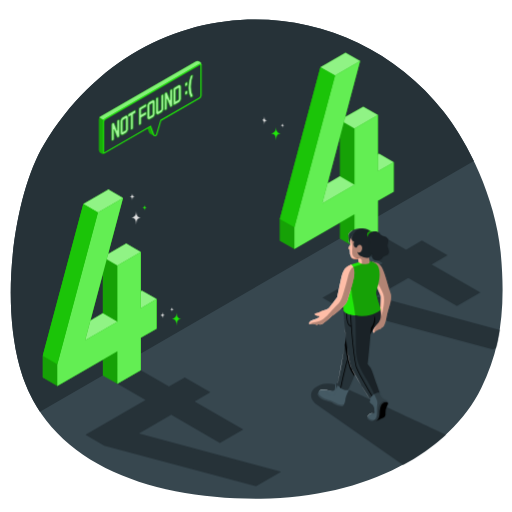
t = 0.00 s
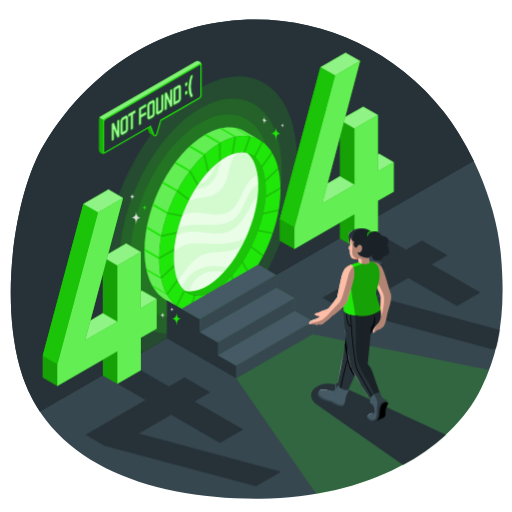
t = 1.00 s
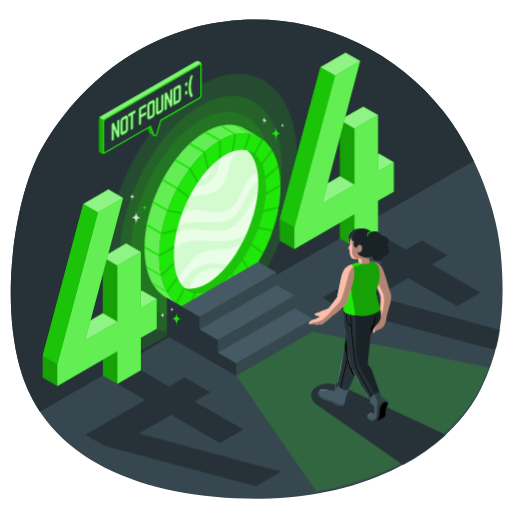
t = 1.19 s
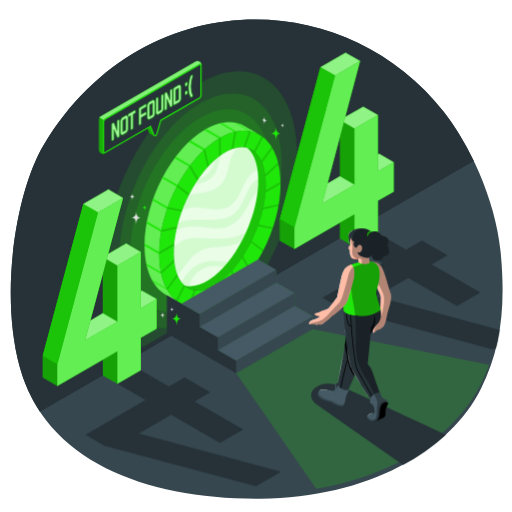
t = 1.38 s
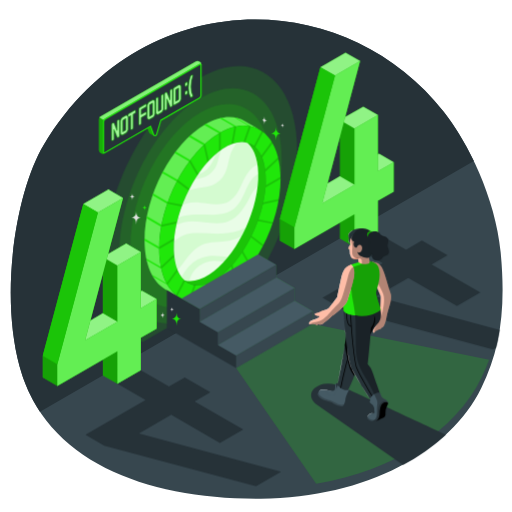
t = 1.75 s
t = 2.13 s: frame unchanged from t = 1.38 s, image omitted

The animated SVG that drew these frames (rendered in a browser with its animation timeline set to each time). Animation: 2 CSS @keyframes rules; one cycle of 2.50 s, repeats indefinitely.

<svg class="animated" id="freepik_stories-404-error-with-portals" xmlns="http://www.w3.org/2000/svg" viewBox="0 0 500 500" version="1.1" xmlns:xlink="http://www.w3.org/1999/xlink" xmlns:svgjs="http://svgjs.com/svgjs"><style>svg#freepik_stories-404-error-with-portals:not(.animated) .animable {opacity: 0;}svg#freepik_stories-404-error-with-portals.animated #freepik--Portal--inject-8 {animation: 1s 1 forwards cubic-bezier(.36,-0.01,.5,1.38) fadeIn,1.5s Infinite  linear floating;animation-delay: 0s,1s;}            @keyframes fadeIn {                0% {                    opacity: 0;                }                100% {                    opacity: 1;                }            }                    @keyframes floating {                0% {                    opacity: 1;                    transform: translateY(0px);                }                50% {                    transform: translateY(-10px);                }                100% {                    opacity: 1;                    transform: translateY(0px);                }            }        </style><g id="freepik--Background--inject-8" class="animable" style="transform-origin: 250.652px 253.027px;"><g id="freepik--background--inject-8" class="animable" style="transform-origin: 250.652px 253.027px;"><path d="M488.89,246.17c-5.18-53.7-32.15-107.27-55.41-136.86C334.86-16.09,137-15.85,42.68,141.66,16.09,186.08-.6,284.85,19.15,357.9,44.42,451.4,144,487.81,254.74,487,358.21,486.15,439.57,441.16,470,379,489.09,340.13,494.07,299.87,488.89,246.17Z" style="fill: rgb(55, 71, 79); transform-origin: 250.652px 253.027px;" id="elamgsbwld9se" class="animable"></path><path d="M42.68,141.66C16.09,186.08-.6,284.85,19.15,357.9A148.64,148.64,0,0,0,39,402h0l110-63.47,93.7-54.09h0L462.76,157.32h0c-9.16-19-19.54-35.62-29.27-48C334.86-16.09,137-15.85,42.68,141.66Z" style="fill: rgb(38, 50, 56); transform-origin: 236.628px 210.521px;" id="el64wuoi5kwmv" class="animable"></path></g></g><g id="freepik--Portal--inject-8" class="animable animator-active" style="transform-origin: 289.565px 278.351px;"><g id="freepik--portal--inject-8" class="animable" style="transform-origin: 289.565px 278.351px;"><g id="elny3hpjvq21"><path d="M305.54,326.27V313.93l-17.82-10.29V291.3L269.9,281V268.67l-17.81-10.29-77,42,20,11.49v12.34l17.82,10.28v12.35l17.82,10.28v12.35l78.06,112.81C386.09,469.23,445.1,429.87,470,379q4.32-8.82,7.69-17.77h0Z" style="fill: rgb(32, 231, 10); opacity: 0.2; transform-origin: 326.39px 370.33px;" class="animable"></path></g><g id="elo3m01mf3sob"><path d="M195.78,85.7c-52.1,30-94.34,110.4-94.34,179.62,0,41.13,14.92,69.06,38,78.66l9.53-5.5,93.7-54.09h0l9.77-5.64c22.91-36.05,37.72-81,37.72-122C290.12,87.55,247.89,55.73,195.78,85.7Z" style="fill: rgb(32, 231, 10); opacity: 0.15; transform-origin: 195.8px 209.201px;" class="animable"></path></g><g id="el3rody166o9h"><path d="M195.78,105.72c-43.78,25.2-79.27,92.76-79.27,150.93s35.49,84.91,79.27,59.73,79.28-92.77,79.28-150.94S239.57,80.53,195.78,105.72Z" style="fill: rgb(32, 231, 10); opacity: 0.15; transform-origin: 195.785px 211.047px;" class="animable"></path></g><g id="elj1ank5311gs"><path d="M195.78,119.83c-37.78,21.82-68.41,80.34-68.41,130.71s30.63,73.54,68.41,51.73,68.41-80.34,68.41-130.72S233.57,98,195.78,119.83Z" style="fill: rgb(32, 231, 10); opacity: 0.15; transform-origin: 195.78px 211.044px;" class="animable"></path></g><path d="M155.44,252.93c0-43.64,26.54-94.34,59.27-113.25,14.43-8.32,27.64-9.09,37.91-3.61l-13.31-7.7c-10.4-6-24-5.5-38.84,3.08-32.75,18.91-59.28,69.61-59.28,113.25,0,23.89,7.95,40.71,20.52,47.95,2.15,1.23,10.14,5.86,13.4,7.74C163,292.88,155.44,276.28,155.44,252.93Z" style="fill: rgb(32, 231, 10); transform-origin: 196.905px 212.375px;" id="elrh5ykczcpws" class="animable"></path><g id="elqsjl3i53twr"><path d="M155.44,252.93c0-43.64,26.54-94.34,59.27-113.25,14.43-8.32,27.64-9.09,37.91-3.61l-13.31-7.7c-10.4-6-24-5.5-38.84,3.08-32.75,18.91-59.28,69.61-59.28,113.25,0,23.89,7.95,40.71,20.52,47.95,2.15,1.23,10.14,5.86,13.4,7.74C163,292.88,155.44,276.28,155.44,252.93Z" style="fill: rgb(255, 255, 255); opacity: 0.3; transform-origin: 196.905px 212.375px;" class="animable"></path></g><path d="M238,148.83c5.17,6.9,7.94,17.88,7.32,32.16-1.49,35-22.78,76.64-47.54,92.93-7.52,4.95-14.51,7-20.53,6.45,7.52,10,20.12,11.43,34.78,1.78,24.77-16.29,46.06-57.9,47.55-92.94C260.6,164.83,251.78,150.06,238,148.83Z" style="fill: rgb(32, 231, 10); transform-origin: 218.455px 218.754px;" id="eli0yw7quftuc" class="animable"></path><g id="elofm9a0k7uzg"><path d="M238,148.83c5.17,6.9,7.94,17.88,7.32,32.16-1.49,35-22.78,76.64-47.54,92.93-7.52,4.95-14.51,7-20.53,6.45,7.52,10,20.12,11.43,34.78,1.78,24.77-16.29,46.06-57.9,47.55-92.94C260.6,164.83,251.78,150.06,238,148.83Z" style="opacity: 0.15; transform-origin: 218.455px 218.754px;" class="animable"></path></g><path d="M170.54,159.55l14.25,8.23,1.14-1.53L171.68,158C171.29,158.53,170.92,159,170.54,159.55Z" style="fill: rgb(32, 231, 10); transform-origin: 178.235px 162.89px;" id="elu6vopx0j2d" class="animable"></path><path d="M164,207.21,149.7,199c-.2.55-.39,1.12-.58,1.68l14.25,8.23C163.57,208.33,163.75,207.76,164,207.21Z" style="fill: rgb(32, 231, 10); transform-origin: 156.56px 203.955px;" id="elb9u99g3um6g" class="animable"></path><path d="M229,124.74,243.26,133c.58.1,1.16.2,1.73.32l-14.26-8.23C230.16,124.94,229.58,124.83,229,124.74Z" style="fill: rgb(32, 231, 10); transform-origin: 236.995px 129.03px;" id="elqsgx8jc51ce" class="animable"></path><path d="M157.45,231.38c.11-.62.23-1.25.35-1.87l-14.25-8.23c-.13.62-.25,1.24-.36,1.87Z" style="fill: rgb(32, 231, 10); transform-origin: 150.495px 226.33px;" id="elm9jibp0e56c" class="animable"></path><path d="M184.55,143.55l14.25,8.23c.49-.47,1-.94,1.48-1.39L186,142.16C185.53,142.61,185,143.08,184.55,143.55Z" style="fill: rgb(32, 231, 10); transform-origin: 192.415px 146.97px;" id="els05n8diqkgq" class="animable"></path><path d="M157.52,272.52c-.13-.55-.25-1.11-.37-1.67l-.11-.25-14.18-8.19c.13.64.26,1.27.41,1.89Z" style="fill: rgb(32, 231, 10); transform-origin: 150.19px 267.465px;" id="elufij8utxgp" class="animable"></path><path d="M216.57,125.11c-.6.12-1.22.28-1.83.43L229,133.77c.62-.16,1.24-.3,1.85-.42Z" style="fill: rgb(32, 231, 10); transform-origin: 222.795px 129.44px;" id="el7z1lm1gkiz" class="animable"></path><path d="M215.6,139.2,201.35,131c-.3.17-.59.31-.88.48l-.87.53,14.25,8.23.86-.53Z" style="fill: rgb(32, 231, 10); transform-origin: 207.6px 135.62px;" id="elhrbw1uartzp" class="animable"></path><path d="M158.46,179l14.25,8.23.84-1.56-14.25-8.23C159,177.94,158.73,178.46,158.46,179Z" style="fill: rgb(32, 231, 10); transform-origin: 166.005px 182.335px;" id="elqgzce9sudf" class="animable"></path><path d="M163.57,288.22c-.32-.55-.62-1.1-.93-1.67l-14.24-8.22c.3.57.62,1.12.94,1.67Z" style="fill: rgb(32, 231, 10); transform-origin: 155.985px 283.275px;" id="els42ul7n2xu" class="animable"></path><path d="M141.19,244.86l14.25,8.24v-.17c0-.61,0-1.24,0-1.86l-14.26-8.23c0,.62,0,1.25,0,1.86Z" style="fill: rgb(32, 231, 10); transform-origin: 148.31px 247.97px;" id="elc0qc67mwmu4" class="animable"></path><path d="M214.71,139.68c-32.73,18.91-59.27,69.61-59.27,113.25s26.54,63.71,59.27,44.81S274,228.14,274,184.49,247.45,120.78,214.71,139.68Zm44.84,49.53c-1.49,35-22.78,76.64-47.55,92.93s-43.62,1.1-42.13-33.93,22.8-76.64,47.55-92.93S261.05,154.18,259.55,189.21Z" style="fill: rgb(32, 231, 10); transform-origin: 214.72px 218.709px;" id="elwmk3kwzdky" class="animable"></path><g id="elix8af4v7pwa"><g style="opacity: 0.15; transform-origin: 214.73px 218.645px;" class="animable"><path d="M202.58,168.45c.48-.53.95-1.07,1.44-1.59l-3.75-16.47c-.5.45-1,.91-1.48,1.38Z" id="el6o3s7x4znpy" class="animable" style="transform-origin: 201.405px 159.42px;"></path><path d="M213.84,140.2v17.66c.58-.45,1.16-.89,1.75-1.31V139.19l-.88.49Z" id="elv4rcqjwfou" class="animable" style="transform-origin: 214.715px 148.525px;"></path><path d="M225.89,150.84c.64-.25,1.28-.48,1.91-.68l3-16.82c-.61.12-1.23.26-1.85.41Z" id="elcwdtqhs96md" class="animable" style="transform-origin: 228.345px 142.09px;"></path><path d="M177.57,211.61l.63-1.66L164,207.2c-.2.56-.4,1.12-.59,1.68Z" id="elcin63d2u7kp" class="animable" style="transform-origin: 170.805px 209.405px;"></path><path d="M184.3,196l.8-1.6-11.56-8.74-.83,1.57Z" id="elawmlz6skj7g" class="animable" style="transform-origin: 178.905px 190.83px;"></path><path d="M271.57,163.53,259,175.32c.1.7.19,1.41.27,2.15l12.81-12C271.89,164.83,271.74,164.17,271.57,163.53Z" id="elge3bfglgwek" class="animable" style="transform-origin: 265.54px 170.5px;"></path><path d="M170.3,242.5l-14.84,8.56c0,.63,0,1.25,0,1.87v.17l14.66-8.46C170.15,243.93,170.23,243.21,170.3,242.5Z" id="elwkz3572292d" class="animable" style="transform-origin: 162.88px 247.8px;"></path><path d="M172.7,228c.15-.63.31-1.26.46-1.9l-15.37,3.39c-.12.62-.24,1.25-.35,1.87Z" id="el0ilyprs5yj2p" class="animable" style="transform-origin: 165.3px 228.73px;"></path><path d="M237.7,148.82c.61.05,1.2.12,1.78.22L245,133.27c-.58-.12-1.16-.23-1.75-.33Z" id="elp6ubmie7s7q" class="animable" style="transform-origin: 241.35px 140.99px;"></path><path d="M255.14,161.94c.28.59.55,1.21.81,1.84l10.3-13.87c-.31-.56-.64-1.1-1-1.63Z" id="elv056zgfvt9d" class="animable" style="transform-origin: 260.695px 156.03px;"></path><path d="M247.86,152.65c.47.36.93.74,1.38,1.15L257,138.94c-.47-.37-.94-.72-1.43-1.06Z" id="elnf6lv2g8edq" class="animable" style="transform-origin: 252.43px 145.84px;"></path><path d="M192.67,181.44l1.08-1.63-7.83-13.57-1.14,1.54Z" id="eli1iit5d1g2" class="animable" style="transform-origin: 189.265px 173.84px;"></path><path d="M227.15,268.63c-.47.55-1,1.08-1.43,1.6l3.75,16.52c.5-.45,1-.94,1.48-1.41Z" id="el6y34ruhugky" class="animable" style="transform-origin: 228.335px 277.69px;"></path><path d="M245.74,240.22c-.26.54-.53,1.07-.8,1.6l11.59,8.76.81-1.59Z" id="elj4wc7t13up" class="animable" style="transform-origin: 251.14px 245.4px;"></path><path d="M237.28,255.2l-1.08,1.64,7.85,13.6c.38-.51.77-1,1.14-1.53Z" id="eljp5xnbyqkdi" class="animable" style="transform-origin: 240.695px 262.82px;"></path><path d="M252.42,224.23c-.2.56-.39,1.12-.6,1.67l14.2,2.74c.2-.56.39-1.12.58-1.68Z" id="elvoikax151qn" class="animable" style="transform-origin: 259.21px 226.435px;"></path><path d="M257.11,207.64c-.13.63-.26,1.26-.41,1.88L272,206.17c.11-.63.21-1.25.32-1.87Z" id="el8bry9bz2zpp" class="animable" style="transform-origin: 264.51px 206.91px;"></path><path d="M274,182.65,259.44,191c0,.7-.09,1.4-.14,2.11L274,184.66v-.17C274,183.87,274,183.26,274,182.65Z" id="el60f5c43mw9o" class="animable" style="transform-origin: 266.65px 187.88px;"></path><path d="M215.59,297.21V279.57c-.58.45-1.17.89-1.75,1.31v17.36l.87-.5C215,297.57,215.3,297.38,215.59,297.21Z" id="elnw0jgacp1eg" class="animable" style="transform-origin: 214.715px 288.905px;"></path><path d="M173.81,274.44c-.27-.61-.53-1.24-.78-1.9l-10.39,14c.3.57.62,1.13.94,1.67Z" id="elbcrua4dydx" class="animable" style="transform-origin: 168.225px 280.375px;"></path><path d="M180.94,284.29c-.46-.38-.91-.78-1.35-1.21L171.79,298c.46.38.93.74,1.41,1.09Z" id="eljohxbk6xumb" class="animable" style="transform-origin: 176.365px 291.085px;"></path><path d="M203.2,286.73c-.64.24-1.27.45-1.9.65l-3,16.77c.62-.12,1.24-.25,1.86-.4Z" id="elh4dzbhwat3a" class="animable" style="transform-origin: 200.75px 295.44px;"></path><path d="M191.15,288.56c-.6-.06-1.18-.15-1.76-.26L183.93,304c.58.14,1.16.25,1.74.35Z" id="elp1ar3qveq7" class="animable" style="transform-origin: 187.54px 296.325px;"></path><path d="M170.27,260.61c-.08-.72-.15-1.46-.21-2.21l-13,12.13c.14.67.28,1.33.43,2Z" id="el7s8etmdjn34" class="animable" style="transform-origin: 163.665px 265.465px;"></path></g></g><polygon points="230.71 369.48 162.97 330.37 162.97 293.34 177.23 301.57 195.07 311.88 195.07 324.22 212.89 334.5 212.89 346.85 230.71 357.13 230.71 369.48" style="fill: rgb(38, 50, 56); transform-origin: 196.84px 331.41px;" id="el17nw4v9ctqr" class="animable"></polygon><polygon points="177.25 301.59 252.09 258.38 269.9 268.67 195.07 311.88 177.25 301.59" style="fill: rgb(69, 90, 100); transform-origin: 223.575px 285.13px;" id="elu50byyt6t8a" class="animable"></polygon><polygon points="195.07 311.88 195.07 324.22 269.9 281.01 269.9 268.67 195.07 311.88" style="fill: rgb(55, 71, 79); transform-origin: 232.485px 296.445px;" id="elbn6rg4t0r3" class="animable"></polygon><polygon points="195.07 324.22 269.9 281.01 287.72 291.3 212.89 334.5 195.07 324.22" style="fill: rgb(69, 90, 100); transform-origin: 241.395px 307.755px;" id="elvbuma53qsaq" class="animable"></polygon><polygon points="212.89 334.5 212.89 346.85 287.72 303.64 287.72 291.3 212.89 334.5" style="fill: rgb(55, 71, 79); transform-origin: 250.305px 319.075px;" id="elpwyfdaz8ay8" class="animable"></polygon><polygon points="212.89 346.85 287.72 303.64 305.54 313.93 230.71 357.13 212.89 346.85" style="fill: rgb(69, 90, 100); transform-origin: 259.215px 330.385px;" id="eldcudpgoy0z6" class="animable"></polygon><polygon points="230.71 357.13 230.71 369.48 305.54 326.27 305.54 313.93 230.71 357.13" style="fill: rgb(55, 71, 79); transform-origin: 268.125px 341.705px;" id="elr0977c5pdd" class="animable"></polygon><path d="M252.14,185c-1.49,35-22.79,76.64-47.55,92.94-9.2,6.05-17.58,7.76-24.42,5.71-7-6.39-11-18.63-10.3-35.42,1.5-35,22.8-76.64,47.55-92.93,9.21-6.06,17.61-7.76,24.44-5.7C248.9,156,252.86,168.2,252.14,185Z" style="fill: rgb(32, 231, 10); transform-origin: 211.007px 216.621px;" id="el9ef693092wi" class="animable"></path><g id="elyvwrp1hfeu"><path d="M252.14,185c-1.49,35-22.79,76.64-47.55,92.94-9.2,6.05-17.58,7.76-24.42,5.71-7-6.39-11-18.63-10.3-35.42,1.5-35,22.8-76.64,47.55-92.93,9.21-6.06,17.61-7.76,24.44-5.7C248.9,156,252.86,168.2,252.14,185Z" style="fill: rgb(255, 255, 255); opacity: 0.9; transform-origin: 211.007px 216.621px;" class="animable"></path></g><g id="eln33mo1hkkc9"><path d="M204.48,260a32.52,32.52,0,0,0-20.16,10.25,37.89,37.89,0,0,0-6.88,10.39,23.77,23.77,0,0,0,2.73,3,20.26,20.26,0,0,0,4.52.78c.4-1,.7-2.05,1.05-3.06a25.4,25.4,0,0,1,22.74-16.61c3.43-.09,6.83.53,10.24.8,1.35-1.49,2.67-3,4-4.64C216.68,260.6,210.45,259.4,204.48,260ZM203,208.79c7,.91,14.64,1.3,20.76-2.28,6.93-4.06,10.22-12.11,13.56-19.4,3.11-6.77,7.36-13.92,14.15-16.54-1.41-9.47-4.79-16.6-9.62-21a21.52,21.52,0,0,0-10.13-.43,34.2,34.2,0,0,0-7.22,13.44c-1.6,5.6-2.16,11.55-4.73,16.76a24,24,0,0,1-12.49,11.53c-4.28,1.7-8.93,2.11-13.48,2.81a69.34,69.34,0,0,0-9.39,2.06,145.35,145.35,0,0,0-6.34,14.51,24.93,24.93,0,0,1,3.82-1.57C188.68,206.59,196,207.89,203,208.79Zm7.16-35c2.24-3.87,3-8.38,4.23-12.69.44-1.61,1-3.18,1.52-4.75q-2.4,1.69-4.76,3.68c-2.26,5.49-4.46,11-8.63,15.14a21.33,21.33,0,0,1-7.45,4.74,8.47,8.47,0,0,1-1.62.37q-1.53,2.25-3,4.6a38.12,38.12,0,0,0,6.68-1.14A23.2,23.2,0,0,0,210.17,173.76Zm42,6.07a19.64,19.64,0,0,0-5.24,3.95c-3.72,4.08-5.72,9.37-8,14.41-3.18,7.18-7.33,14.49-14.24,18.21-4.6,2.47-10,3.09-15.17,3.23-9.85.27-19.85-1-29.48,1.11a34.13,34.13,0,0,0-6.06,1.93q-1,3.59-1.75,7.15a32.81,32.81,0,0,1,7.07-2.75c14.23-3.6,30,4.3,43.63-1,10-3.91,16.09-13.84,21-23.38,2-3.89,4.15-8,7.6-10.58q.4-3.57.56-7.08C252.21,183.21,252.23,181.5,252.2,179.83Zm-35.5,58.29c-7.7.28-15.39-.44-23.09-.55a37.82,37.82,0,0,0-11.72,1.2,33.64,33.64,0,0,0-9.32,4.89c-.87.62-1.71,1.26-2.54,1.91-.06.89-.12,1.77-.16,2.64-.43,10.15.86,18.62,3.49,25.16a27.37,27.37,0,0,0,4.5-5c5.29-7.15,10.39-15.06,18.41-18.89,8.61-4.11,18.76-2.64,28.12-4.52A39,39,0,0,0,236,240.58q2.22-4.16,4.19-8.48c-.4.24-.81.47-1.22.7C232.2,236.51,224.39,237.84,216.7,238.12Z" style="fill: rgb(32, 231, 10); opacity: 0.1; transform-origin: 210.98px 216.575px;" class="animable"></path></g></g></g><g id="freepik--Sparkles--inject-8" class="animable" style="transform-origin: 206.66px 215.81px;"><g id="freepik--sparkles--inject-8" class="animable" style="transform-origin: 206.66px 215.81px;"><path d="M269.61,123.37c0,3.4-.64,6.42-4.8,7.15,4.26.18,4.56,3,4.8,6.94.14-3.91.51-6.76,4.37-6.94C270,129.86,269.61,126.77,269.61,123.37Z" style="fill: rgb(32, 231, 10); transform-origin: 269.395px 130.415px;" id="elpxyzlap3u4q" class="animable"></path><path d="M172.55,304.38c0,3.4-.64,6.42-4.8,7.15,4.26.18,4.56,3,4.8,6.94.14-3.92.51-6.76,4.37-6.94C172.92,310.86,172.55,307.78,172.55,304.38Z" style="fill: rgb(32, 231, 10); transform-origin: 172.335px 311.425px;" id="elia7s21o6wml" class="animable"></path><path d="M141.28,199.62c0,1.49-.28,2.8-2.1,3.12,1.86.08,2,1.33,2.1,3,.06-1.71.22-3,1.91-3C141.44,202.45,141.28,201.11,141.28,199.62Z" style="fill: rgb(32, 231, 10); transform-origin: 141.185px 202.68px;" id="elkplj6zooprr" class="animable"></path><path d="M133.1,205.47c0,3.39-.65,6.41-4.8,7.14,4.26.18,4.56,3,4.8,6.95.13-3.92.5-6.76,4.37-6.95C133.47,212,133.1,208.86,133.1,205.47Z" style="fill: rgb(224, 224, 224); transform-origin: 132.885px 212.515px;" id="elgtlpwopo5k7" class="animable"></path><path d="M129.2,188.43c0,1.75-.33,3.29-2.46,3.67,2.18.09,2.34,1.55,2.46,3.56.07-2,.26-3.47,2.25-3.56C129.39,191.76,129.2,190.18,129.2,188.43Z" style="fill: rgb(224, 224, 224); transform-origin: 129.095px 192.045px;" id="el12ga6n6lpxzk" class="animable"></path><path d="M258.06,113.15c0,2-.05,3.9-2.92,4.35,3,0,2.8,1.87,2.95,4.27.08-2.4.29-4.12,2.66-4.23C258.3,117.13,258.37,116,258.06,113.15Z" style="fill: rgb(224, 224, 224); transform-origin: 257.945px 117.46px;" id="el2gzmjz8okg" class="animable"></path><path d="M283,205.7c-.21,3.75-.51,5.37-3.9,5.82,3.45.19,3.74,2.48,3.94,5.67.11-3.19.39-5.51,3.54-5.67C283.34,211,283.26,209.5,283,205.7Z" style="fill: rgb(224, 224, 224); transform-origin: 282.84px 211.445px;" id="elc9cylksib65" class="animable"></path><path d="M158.77,304.41c-.12,2.19-.29,3.13-2.27,3.4,2,.11,2.18,1.43,2.3,3.29.06-1.86.22-3.21,2.06-3.29C159,307.49,158.92,306.63,158.77,304.41Z" style="fill: rgb(224, 224, 224); transform-origin: 158.68px 307.755px;" id="el6u0g3fxuixh" class="animable"></path><path d="M275.92,119.89c0,1.21,0,2.37-1.77,2.64,1.84,0,1.7,1.13,1.79,2.58.05-1.45.17-2.49,1.6-2.56C276.06,122.3,276.1,121.62,275.92,119.89Z" style="fill: rgb(224, 224, 224); transform-origin: 275.845px 122.5px;" id="elfd1v0pfg15l" class="animable"></path><path d="M279.69,216.6c0,1.2,0,2.36-1.77,2.63,1.83,0,1.69,1.14,1.78,2.59.05-1.45.18-2.5,1.61-2.56C279.83,219,279.87,218.32,279.69,216.6Z" style="fill: rgb(224, 224, 224); transform-origin: 279.615px 219.21px;" id="elxl3nbg1mfj" class="animable"></path><path d="M168,299.64c0,1.2,0,2.36-1.77,2.63,1.84,0,1.7,1.13,1.79,2.58.05-1.45.18-2.49,1.61-2.56C168.17,302.05,168.21,301.36,168,299.64Z" style="fill: rgb(224, 224, 224); transform-origin: 167.93px 302.245px;" id="elf2sgslqrva6" class="animable"></path></g></g><g id="freepik--number-2--inject-8" class="animable" style="transform-origin: 380.6px 196.295px;"><path id="freepik--Shadow--inject-8" d="M367.25,289.58l31.49-18.18,47.54,27.44,22.81-13.17-47.53-27.44L437,249.31l-25-14.45-15.44,8.92L369,227.89l-22.82,13.18L373.71,257,315,290.84l18.37,10.6,148.18,39.78,2.88-1.66q2.12-8.52,3.51-17.39Z" style="fill: rgb(38, 50, 56); transform-origin: 401.47px 284.555px;" class="animable"></path><g id="freepik--4--inject-8" class="animable" style="transform-origin: 328.86px 147.3px;"><path d="M370.21,150.09l-1.18.68V112.35l-14.26-8.23L337.13,114.3l14.55-54.7-14.25-8.23L312.9,65.53,273.26,213.75V235l14.25,8.23L332,217.53v15.31l14.26,8.23L369,227.89V196.13l15.43-8.91v-28.9ZM332,172.18l-12.07,7L332,133.76Z" style="fill: rgb(32, 231, 10); transform-origin: 328.845px 147.3px;" id="elq9wpwt07bws" class="animable"></path><g id="el30lhaj0g7tw"><path d="M370.21,150.09l-1.18.68V112.35l-14.26-8.23L337.13,114.3l14.55-54.7-14.25-8.23L312.9,65.53,273.26,213.75V235l14.25,8.23L332,217.53v15.31l14.26,8.23L369,227.89V196.13l15.43-8.91v-28.9ZM332,172.18l-12.07,7L332,133.76Z" style="opacity: 0.3; transform-origin: 328.845px 147.3px;" class="animable"></path></g><polygon points="369.02 167.23 369.02 112.35 346.21 125.52 346.21 180.41 314.71 198.59 351.68 59.6 327.15 73.76 287.51 221.98 287.51 243.19 346.21 209.31 346.21 241.07 369.02 227.89 369.02 196.13 384.46 187.22 384.46 158.32 369.02 167.23" style="fill: rgb(32, 231, 10); transform-origin: 335.985px 151.395px;" id="el8v47kplr2ic" class="animable"></polygon><g id="elglo3wi8ybk4"><polygon points="369.02 167.23 369.02 112.35 346.21 125.52 346.21 180.41 314.71 198.59 351.68 59.6 327.15 73.76 287.51 221.98 287.51 243.19 346.21 209.31 346.21 241.07 369.02 227.89 369.02 196.13 384.46 187.22 384.46 158.32 369.02 167.23" style="fill: rgb(255, 255, 255); opacity: 0.3; transform-origin: 335.985px 151.395px;" class="animable"></polygon></g><polygon points="351.68 59.6 337.43 51.37 312.9 65.53 327.15 73.76 351.68 59.6" style="fill: rgb(32, 231, 10); transform-origin: 332.29px 62.565px;" id="elaogirysw2sf" class="animable"></polygon><g id="eli87y5w81la8"><polygon points="351.68 59.6 337.43 51.37 312.9 65.53 327.15 73.76 351.68 59.6" style="fill: rgb(255, 255, 255); opacity: 0.5; transform-origin: 332.29px 62.565px;" class="animable"></polygon></g><polygon points="354.77 104.12 369.02 112.35 346.21 125.52 335.75 119.48 337.13 114.3 354.77 104.12" style="fill: rgb(32, 231, 10); transform-origin: 352.385px 114.82px;" id="elzmk0e3bja4" class="animable"></polygon><g id="eljpkjsdb73xf"><polygon points="354.77 104.12 369.02 112.35 346.21 125.52 335.75 119.48 337.13 114.3 354.77 104.12" style="fill: rgb(255, 255, 255); opacity: 0.5; transform-origin: 352.385px 114.82px;" class="animable"></polygon></g><polygon points="346.21 180.41 331.95 172.18 319.88 179.15 314.71 198.59 346.21 180.41" style="fill: rgb(32, 231, 10); transform-origin: 330.46px 185.385px;" id="el8k8ktkcwd5p" class="animable"></polygon><g id="elsd5ljotiya"><polygon points="346.21 180.41 331.95 172.18 319.88 179.15 314.71 198.59 346.21 180.41" style="fill: rgb(255, 255, 255); opacity: 0.5; transform-origin: 330.46px 185.385px;" class="animable"></polygon></g><polygon points="384.46 158.32 370.21 150.09 369.02 150.77 369.02 167.23 384.46 158.32" style="fill: rgb(32, 231, 10); transform-origin: 376.74px 158.66px;" id="eloyvwzcet2hp" class="animable"></polygon><g id="el5wfhdn5te2"><polyline points="369.02 167.23 384.46 158.32 370.21 150.09 369.02 150.77 369.02 167.23" style="fill: rgb(255, 255, 255); opacity: 0.5; transform-origin: 376.74px 158.66px;" class="animable"></polyline></g><polygon points="287.51 221.98 273.26 213.75 312.9 65.53 327.15 73.76 287.51 221.98" style="fill: rgb(32, 231, 10); transform-origin: 300.205px 143.755px;" id="el2y18pbmy51w" class="animable"></polygon><g id="elt1pvchjuuft"><polygon points="287.51 221.98 273.26 213.75 312.9 65.53 327.15 73.76 287.51 221.98" style="opacity: 0.15; transform-origin: 300.205px 143.755px;" class="animable"></polygon></g></g></g><g id="freepik--number-1--inject-8" class="animable" style="transform-origin: 158.135px 329.98px;"><polygon id="freepik--shadow--inject-8" points="205.45 383 180.42 368.55 164.99 377.46 137.48 361.58 114.66 374.75 142.17 390.63 83.47 424.52 101.84 435.13 250.03 474.91 274.56 460.75 135.7 423.27 167.2 405.08 214.73 432.53 237.55 419.35 190.01 391.91 205.45 383" style="fill: rgb(38, 50, 56); transform-origin: 179.015px 418.245px;" class="animable"></polygon><g id="freepik--4--inject-8" class="animable" style="transform-origin: 97.33px 280.965px;"><path d="M138.66,283.77l-1.18.69V246l-14.26-8.23L105.58,248l14.55-54.7-14.25-8.23L81.35,199.21,41.71,347.44v21.21L56,376.88l44.45-25.66v15.3l14.25,8.23,22.82-13.17V329.81l15.43-8.91V292Zm-38.25,22.09-12.07,7,12.07-45.38Z" style="fill: rgb(32, 231, 10); transform-origin: 97.33px 280.975px;" id="el4y8biq835x4" class="animable"></path><g id="elmr1phg2tty"><path d="M138.66,283.77l-1.18.69V246l-14.26-8.23L105.58,248l14.55-54.7-14.25-8.23L81.35,199.21,41.71,347.44v21.21L56,376.88l44.45-25.66v15.3l14.25,8.23,22.82-13.17V329.81l15.43-8.91V292Zm-38.25,22.09-12.07,7,12.07-45.38Z" style="opacity: 0.3; transform-origin: 97.33px 280.975px;" class="animable"></path></g><polygon points="137.48 300.92 137.48 246.03 114.66 259.2 114.66 314.09 83.16 332.27 120.14 193.28 95.61 207.44 55.96 355.66 55.96 376.88 114.66 342.99 114.66 374.75 137.48 361.58 137.48 329.81 152.91 320.9 152.91 292 137.48 300.92" style="fill: rgb(32, 231, 10); transform-origin: 104.435px 285.08px;" id="el19l6qwnxytk" class="animable"></polygon><g id="elua36igla0j"><polygon points="137.48 300.92 137.48 246.03 114.66 259.2 114.66 314.09 83.16 332.27 120.14 193.28 95.61 207.44 55.96 355.66 55.96 376.88 114.66 342.99 114.66 374.75 137.48 361.58 137.48 329.81 152.91 320.9 152.91 292 137.48 300.92" style="fill: rgb(255, 255, 255); opacity: 0.3; transform-origin: 104.435px 285.08px;" class="animable"></polygon></g><polygon points="120.14 193.28 105.88 185.05 81.35 199.21 95.61 207.44 120.14 193.28" style="fill: rgb(32, 231, 10); transform-origin: 100.745px 196.245px;" id="elkjztbxa7eoa" class="animable"></polygon><g id="eloeivjnkenea"><polygon points="120.14 193.28 105.88 185.05 81.35 199.21 95.61 207.44 120.14 193.28" style="fill: rgb(255, 255, 255); opacity: 0.5; transform-origin: 100.745px 196.245px;" class="animable"></polygon></g><polygon points="123.22 237.8 137.48 246.03 114.66 259.2 104.2 253.17 105.58 247.99 123.22 237.8" style="fill: rgb(32, 231, 10); transform-origin: 120.84px 248.5px;" id="elpwto8pgc19" class="animable"></polygon><g id="elm558beiq10n"><polygon points="123.22 237.8 137.48 246.03 114.66 259.2 104.2 253.17 105.58 247.99 123.22 237.8" style="fill: rgb(255, 255, 255); opacity: 0.5; transform-origin: 120.84px 248.5px;" class="animable"></polygon></g><polygon points="114.66 314.09 100.41 305.86 88.34 312.83 83.16 332.27 114.66 314.09" style="fill: rgb(32, 231, 10); transform-origin: 98.91px 319.065px;" id="el2u6w0in0ehd" class="animable"></polygon><g id="elaj63snh7z7"><polygon points="114.66 314.09 100.41 305.86 88.34 312.83 83.16 332.27 114.66 314.09" style="fill: rgb(255, 255, 255); opacity: 0.5; transform-origin: 98.91px 319.065px;" class="animable"></polygon></g><polygon points="152.91 292 138.66 283.77 137.48 284.46 137.48 300.92 152.91 292" style="fill: rgb(32, 231, 10); transform-origin: 145.195px 292.345px;" id="elyz9gtwc3qmm" class="animable"></polygon><g id="el06egap2f0ors"><polyline points="137.48 300.92 152.91 292 138.66 283.77 137.48 284.46 137.48 300.92" style="fill: rgb(255, 255, 255); opacity: 0.5; transform-origin: 145.195px 292.345px;" class="animable"></polyline></g><polygon points="55.96 355.66 41.71 347.44 81.35 199.21 95.61 207.44 55.96 355.66" style="fill: rgb(32, 231, 10); transform-origin: 68.66px 277.435px;" id="elziw3721dltf" class="animable"></polygon><g id="el3g6vpnvygb9"><polygon points="55.96 355.66 41.71 347.44 81.35 199.21 95.61 207.44 55.96 355.66" style="opacity: 0.15; transform-origin: 68.66px 277.435px;" class="animable"></polygon></g></g></g><g id="freepik--speech-bubble--inject-8" class="animable" style="transform-origin: 146.725px 104.937px;"><g id="freepik--speech-bubble--inject-8" class="animable" style="transform-origin: 146.725px 104.937px;"><g id="freepik--speech-bubble--inject-8" class="animable" style="transform-origin: 146.725px 104.937px;"><path d="M153.37,113.46c.58-2.74-10.59,3.71-11.17,6.45l3.6,9.69a1.49,1.49,0,0,0,.6.7c.79.49,3.7,2.13,3.95,2.28a1.55,1.55,0,0,0,2.3-.85l4.67-16C157.61,114.39,153.37,113.46,153.37,113.46Z" style="fill: rgb(32, 231, 10); transform-origin: 149.767px 122.806px;" id="elnp1vzo4traq" class="animable"></path><g id="el3bv451h654k"><path d="M153.37,113.46c.58-2.74-10.59,3.71-11.17,6.45l3.6,9.69a1.49,1.49,0,0,0,.6.7c.79.49,3.7,2.13,3.95,2.28a1.55,1.55,0,0,0,2.3-.85l4.67-16C157.61,114.39,153.37,113.46,153.37,113.46Z" style="opacity: 0.25; transform-origin: 149.767px 122.806px;" class="animable"></path></g><path d="M191.35,60l-93.2,53.76a3.33,3.33,0,0,0-1.49,2.6v30.41a3.28,3.28,0,0,0,1.5,2.59l.93.54a3.34,3.34,0,0,0,3,0L195.29,96a3.29,3.29,0,0,0,1.5-2.59V63.08a3.28,3.28,0,0,0-1.5-2.59l-.94-.54A3.34,3.34,0,0,0,191.35,60Z" style="fill: rgb(32, 231, 10); transform-origin: 146.725px 104.937px;" id="el1o4y1nbcplsh" class="animable"></path><g id="el3j6v93tyyzq"><path d="M191.35,60l-93.2,53.76a3.33,3.33,0,0,0-1.49,2.6v30.41a3.28,3.28,0,0,0,1.5,2.59l.93.54a3.34,3.34,0,0,0,3,0L195.29,96a3.29,3.29,0,0,0,1.5-2.59V63.08a3.28,3.28,0,0,0-1.5-2.59l-.94-.54A3.34,3.34,0,0,0,191.35,60Z" style="opacity: 0.25; transform-origin: 146.725px 104.937px;" class="animable"></path></g><path d="M196.79,63.08v.59a1.38,1.38,0,0,0-2.07-1.2l-92.06,53.18a4.05,4.05,0,0,0-1.51,1.51s0,0,0,0l-4-2.34a3,3,0,0,1,1.08-1.14L191.35,60a3.34,3.34,0,0,1,3,0l.94.54A3.28,3.28,0,0,1,196.79,63.08Z" style="fill: rgb(32, 231, 10); transform-origin: 146.97px 88.4021px;" id="elk2mvtaqwa1b" class="animable"></path><g id="elfqzs6o1rior"><path d="M196.79,63.08v.59a1.38,1.38,0,0,0-2.07-1.2l-92.06,53.18a4.05,4.05,0,0,0-1.51,1.51s0,0,0,0l-4-2.34a3,3,0,0,1,1.08-1.14L191.35,60a3.34,3.34,0,0,1,3,0l.94.54A3.28,3.28,0,0,1,196.79,63.08Z" style="fill: rgb(255, 255, 255); opacity: 0.45; transform-origin: 146.97px 88.4021px;" class="animable"></path></g><path d="M195.41,62.82a.79.79,0,0,0-.42.12l-92.06,53.18a3.59,3.59,0,0,0-1.79,3.11v29.08c0,.29,0,.94.6.94a1.36,1.36,0,0,0,.66-.21l44.72-25.83,3,8.28a1.56,1.56,0,0,0,2.91-.14l4-13.88,37.4-21.59c1.25-.71,1.8-1.44,1.8-2.35V63.67A.85.85,0,0,0,195.41,62.82Z" style="fill: rgb(38, 50, 56); transform-origin: 148.685px 106.035px;" id="elzjbkfz26vzg" class="animable"></path><path d="M101.74,149.79c-.69,0-1.14-.58-1.14-1.48V119.23a4.13,4.13,0,0,1,2.06-3.57l92.06-53.18a1.33,1.33,0,0,1,.69-.19,1.39,1.39,0,0,1,1.38,1.38V93.53a3.42,3.42,0,0,1-2.07,2.82l-37.21,21.48-4,13.67a2.07,2.07,0,0,1-1.89,1.46,2.09,2.09,0,0,1-2-1.25L146.83,124l-44.16,25.51A1.87,1.87,0,0,1,101.74,149.79Zm93.67-86.43a.28.28,0,0,0-.15,0L103.2,116.58a3.08,3.08,0,0,0-1.53,2.65v29.08a.88.88,0,0,0,.08.42,1.12,1.12,0,0,0,.38-.15l45.27-26.15,3.2,8.88a1,1,0,0,0,1.9-.13l4.1-14.06.18-.11,37.4-21.59c1.35-.78,1.54-1.39,1.54-1.89V63.67A.32.32,0,0,0,195.41,63.36Z" style="fill: rgb(32, 231, 10); transform-origin: 148.695px 106.04px;" id="el2xskci54wi" class="animable"></path></g><g id="eltzgpxjnc3oj"><path d="M109.74,138c-.59,0-1.29-.41-1.29-1.58V121.92a2.35,2.35,0,0,1,1.16-2.15l.34-.2a1.74,1.74,0,0,1,.84-.24,1.39,1.39,0,0,1,1.31,1l1.7,4.25v-5.73a2.36,2.36,0,0,1,1.16-2.15l.19-.11a1.64,1.64,0,0,1,.82-.24,1.24,1.24,0,0,1,1.22,1,5.6,5.6,0,0,1,.31-.79l.55-1a3.16,3.16,0,0,1,1.2-1.32l3.31-1.91a1.84,1.84,0,0,1,.93-.27,1.54,1.54,0,0,1,1,.36h0a2.35,2.35,0,0,1,1.15-1.88l5.38-3.1a1.59,1.59,0,0,1,.82-.25c.6,0,1.29.42,1.29,1.61V109a2.31,2.31,0,0,1-1.16,2.1l-1.22.71c-.08,0-.21.12-.21.5v12.42a2.36,2.36,0,0,1-1.15,2.15l-.19.11a1.7,1.7,0,0,1-.82.24c-.63,0-1.29-.42-1.29-1.6V113.94l-.5.29a1.62,1.62,0,0,1-.83.25h-.06v11.68a3.92,3.92,0,0,1-.44,1.76l-.55,1.06a3.13,3.13,0,0,1-1.2,1.31l-3.29,1.9a1.85,1.85,0,0,1-1,.28,1.5,1.5,0,0,1-.93-.32l-.57-.42a1.69,1.69,0,0,1-.51-.65v1.37a2.32,2.32,0,0,1-1.16,2.12l-.19.11a1.63,1.63,0,0,1-.84.25,1.39,1.39,0,0,1-1.3-1l-1.86-4.6v6.15a2.34,2.34,0,0,1-1.16,2.13l-.19.11A1.64,1.64,0,0,1,109.74,138Zm11-20.39c-.07,0-.2.12-.2.48v9.66l1.54-.88c.07,0,.2-.12.2-.48v-9.66Zm15.55,5.08c-.59,0-1.29-.41-1.29-1.58V106.63a2.36,2.36,0,0,1,1.16-2.13l5.37-3.09a1.56,1.56,0,0,1,.82-.25,1.22,1.22,0,0,1,1.15.79,4.25,4.25,0,0,1,.21-.49l.55-1a3.1,3.1,0,0,1,1.2-1.32l3.31-1.91a1.81,1.81,0,0,1,.93-.27,1.53,1.53,0,0,1,1,.35l.51.39a1.73,1.73,0,0,1,.52.66V96.94a2.34,2.34,0,0,1,1.16-2.13l.19-.11a1.64,1.64,0,0,1,.82-.24c.59,0,1.29.41,1.29,1.58v11.73l1.53-.89c.08,0,.21-.12.21-.5V93.94A2.34,2.34,0,0,1,158,91.81l.19-.11a1.64,1.64,0,0,1,.82-.24,1.2,1.2,0,0,1,1.08.65v0a2.35,2.35,0,0,1,1.16-2.15l.34-.19a1.59,1.59,0,0,1,.83-.25,1.39,1.39,0,0,1,1.32,1l1.7,4.25V89a2.35,2.35,0,0,1,1.16-2.14l.18-.11a1.61,1.61,0,0,1,.82-.25,1.21,1.21,0,0,1,1.09.67v0A2.34,2.34,0,0,1,169.89,85l4.34-2.5a1.89,1.89,0,0,1,.94-.28,1.56,1.56,0,0,1,1,.36l.51.39a2,2,0,0,1,.72,1.67V96.32a4,4,0,0,1-.44,1.77l-.55,1a3.19,3.19,0,0,1-1.21,1.32L170.84,103a1.7,1.7,0,0,1-.82.24,1.2,1.2,0,0,1-1.09-.65v0a2.35,2.35,0,0,1-1.15,2.13l-.19.1a1.63,1.63,0,0,1-.85.25,1.39,1.39,0,0,1-1.29-.94l-1.87-4.61v6.16a2.34,2.34,0,0,1-1.15,2.12l-.19.11a1.62,1.62,0,0,1-.83.25,1.24,1.24,0,0,1-1.22-1,4.08,4.08,0,0,1-.3.77l-.55,1a3.1,3.1,0,0,1-1.2,1.34l-3.29,1.9a1.9,1.9,0,0,1-.94.27,1.55,1.55,0,0,1-1-.35l-.53-.4a1.83,1.83,0,0,1-.52-.66,3.91,3.91,0,0,1-.44,1.75l-.55,1a3.16,3.16,0,0,1-1.2,1.32l-3.29,1.9a2,2,0,0,1-1,.28,1.55,1.55,0,0,1-.94-.32l-.56-.43a2,2,0,0,1-.72-1.67v-2.82a2.22,2.22,0,0,1-.78.74l-3.82,2.21c-.08.05-.2.12-.2.48v4.67a2.34,2.34,0,0,1-1.16,2.13l-.19.11A1.64,1.64,0,0,1,136.26,122.7Zm10.63-20.19c-.08,0-.2.12-.2.48v9.66l1.53-.89c.08,0,.21-.12.21-.48v-9.66Zm-3.66,1.86a2.16,2.16,0,0,1-.78.75l-3.82,2.2c-.08.05-.2.12-.2.48v3.12l3.07-1.77a1.56,1.56,0,0,1,.82-.25,1.19,1.19,0,0,1,.91.41Zm29.16-16.54c-.09,0-.2.12-.2.48v9.61l1.53-.88c.08,0,.21-.12.21-.48V87Zm14.29,7.78a1.41,1.41,0,0,1-1.34-1l-.94-2.45a4.7,4.7,0,0,1-.28-1.15l-.58-4.56c0-.37,0-.58,0-.67s0-.34,0-.66l.58-5.27a9.66,9.66,0,0,1,.25-1.35l.95-3.56a2.73,2.73,0,0,1,1.23-1.69l.34-.19a1.62,1.62,0,0,1,.83-.25h.21l.17,0a1.24,1.24,0,0,1,.81,1.26,2.67,2.67,0,0,1-.1.73l-1,3.38a6.14,6.14,0,0,0-.21,1.07l-.51,5c0,.23,0,.4,0,.49s0,.25,0,.47l.51,4.37a2.32,2.32,0,0,0,.17.69l1,2.26a2.1,2.1,0,0,1,.14.76,2.15,2.15,0,0,1-.27,1,2,2,0,0,1-.8.81l-.34.2a1.61,1.61,0,0,1-.82.24Zm-5.33-2.42c-.59,0-1.27-.4-1.27-1.54v-1a2.36,2.36,0,0,1,1.15-2.17l.36-.21a1.67,1.67,0,0,1,.82-.24c.62,0,1.29.42,1.29,1.62v1a2.3,2.3,0,0,1-1.16,2.08l-.36.2A1.62,1.62,0,0,1,181.35,93.19Zm0-8.33c-.59,0-1.27-.41-1.27-1.55v-1a2.37,2.37,0,0,1,1.15-2.17l.36-.21a1.64,1.64,0,0,1,.82-.24c.62,0,1.29.43,1.29,1.63v1a2.29,2.29,0,0,1-1.16,2.08l-.36.21A1.62,1.62,0,0,1,181.35,84.86Z" style="fill: rgb(32, 231, 10); opacity: 0.3; transform-origin: 148.695px 105.4px;" class="animable"></path></g><g id="elwwm6m9lary"><path d="M109.74,137.54c-.19,0-.81-.08-.81-1.11V121.92a1.86,1.86,0,0,1,.92-1.74l.34-.2a1.21,1.21,0,0,1,.6-.18.94.94,0,0,1,.87.68l2.61,6.52a1,1,0,0,0,0-.18v-8a1.86,1.86,0,0,1,.92-1.74l.19-.11a1.18,1.18,0,0,1,.58-.18c.19,0,.81.09.81,1.13v14.52a1.85,1.85,0,0,1-.92,1.71l-.19.11a1.21,1.21,0,0,1-.6.18.91.91,0,0,1-.86-.65L111.44,127c0,.06,0,.13,0,.19v8.38a1.86,1.86,0,0,1-.92,1.72l-.18.11A1.24,1.24,0,0,1,109.74,137.54Zm9.53-5.55a1,1,0,0,1-.65-.22l-.56-.42a1.54,1.54,0,0,1-.53-1.3V118.34a3.39,3.39,0,0,1,.39-1.55l.55-1.05a2.76,2.76,0,0,1,1-1.13l3.3-1.9a1.41,1.41,0,0,1,.7-.21,1,1,0,0,1,.68.25l.53.4a1.52,1.52,0,0,1,.53,1.29v11.72a3.45,3.45,0,0,1-.39,1.55l-.55,1a2.67,2.67,0,0,1-1,1.12l-3.29,1.9a1.41,1.41,0,0,1-.71.21Zm1.21-14.78a.91.91,0,0,0-.45.89s0,10.46,0,10.48l2.24-1.29a.91.91,0,0,0,.45-.89s0-10.46,0-10.49Zm7.9,9.57c-.25,0-.82-.11-.82-1.13V113.12l-1.21.7a1.21,1.21,0,0,1-.59.18c-.19,0-.8-.08-.8-1.09v-.25a1.86,1.86,0,0,1,.92-1.73l5.38-3.11a1.18,1.18,0,0,1,.58-.18c.19,0,.81.08.81,1.13V109a1.83,1.83,0,0,1-.91,1.69l-1.23.71a.92.92,0,0,0-.44.91v12.42a1.86,1.86,0,0,1-.92,1.74l-.19.11a1.18,1.18,0,0,1-.58.18Zm7.88-4.55c-.19,0-.81-.08-.81-1.11V106.63a1.86,1.86,0,0,1,.92-1.72l5.36-3.09a1.14,1.14,0,0,1,.59-.18c.19,0,.81.08.81,1.1V103a1.85,1.85,0,0,1-.92,1.72l-3.81,2.2a.89.89,0,0,0-.45.89v3.94l3.78-2.18a1.24,1.24,0,0,1,.59-.18c.19,0,.81.08.81,1.11v.25a1.83,1.83,0,0,1-.92,1.71l-3.81,2.2a.9.9,0,0,0-.45.9v4.67a1.85,1.85,0,0,1-.92,1.72l-.18.1A1.16,1.16,0,0,1,136.26,122.23Zm9.19-5.35a1.08,1.08,0,0,1-.65-.22l-.56-.42a1.54,1.54,0,0,1-.53-1.3V103.22a3.38,3.38,0,0,1,.39-1.54l.55-1.05a2.7,2.7,0,0,1,1-1.13l3.3-1.91a1.41,1.41,0,0,1,.7-.21,1.08,1.08,0,0,1,.68.25l.53.4a1.54,1.54,0,0,1,.53,1.3v11.72a3.38,3.38,0,0,1-.39,1.54l-.55,1a2.76,2.76,0,0,1-1,1.13l-3.29,1.9a1.44,1.44,0,0,1-.71.21Zm1.2-14.78a.9.9,0,0,0-.44.89v10.48l2.25-1.3a.91.91,0,0,0,.45-.89s0-10.46,0-10.48Zm7.26,9.9a1.08,1.08,0,0,1-.68-.25l-.54-.41a1.55,1.55,0,0,1-.53-1.3V96.94a1.85,1.85,0,0,1,.92-1.72l.19-.11a1.18,1.18,0,0,1,.58-.18c.19,0,.81.08.81,1.11v12.55l2.25-1.3a.92.92,0,0,0,.44-.91V93.94a1.86,1.86,0,0,1,.92-1.72l.19-.11a1.21,1.21,0,0,1,.59-.18c.19,0,.81.08.81,1.11v13.11a3.4,3.4,0,0,1-.4,1.54l-.54,1a2.7,2.7,0,0,1-1,1.15l-3.29,1.9a1.38,1.38,0,0,1-.7.21Zm7.5-4.3c-.19,0-.8-.08-.8-1.11V92.08a1.86,1.86,0,0,1,.92-1.73l.34-.2a1.18,1.18,0,0,1,.59-.18.9.9,0,0,1,.87.67L166,97.17c0-.06,0-.12,0-.18V89a1.86,1.86,0,0,1,.92-1.73l.18-.11a1.18,1.18,0,0,1,.58-.18c.19,0,.82.08.82,1.13v14.51a1.83,1.83,0,0,1-.92,1.71l-.19.11a1.14,1.14,0,0,1-.61.19h0a.91.91,0,0,1-.85-.65l-2.77-6.85a1.27,1.27,0,0,0,0,.2v8.38a1.83,1.83,0,0,1-.92,1.71l-.19.11A1.18,1.18,0,0,1,161.41,107.7Zm8.61-5c-.19,0-.81-.08-.81-1.11V87.14a1.86,1.86,0,0,1,.92-1.72l4.34-2.5a1.38,1.38,0,0,1,.7-.21,1,1,0,0,1,.68.25l.52.4a1.49,1.49,0,0,1,.54,1.29V96.32a3.41,3.41,0,0,1-.4,1.55l-.55,1a2.74,2.74,0,0,1-1,1.13l-4.35,2.5a1.1,1.1,0,0,1-.58.19Zm2.13-15.32a.91.91,0,0,0-.44.89V98.75l2.25-1.3a.9.9,0,0,0,.44-.89V86.12Zm14.53,7.71a.92.92,0,0,1-.89-.72L184.84,92a5.07,5.07,0,0,1-.25-1L184,86.35c0-.33,0-.52,0-.61s0-.32,0-.62l.58-5.26a8.49,8.49,0,0,1,.24-1.27l.95-3.56a2.21,2.21,0,0,1,1-1.4l.34-.2a1.23,1.23,0,0,1,.59-.19h.09l.17.05a.77.77,0,0,1,.46.8,2.13,2.13,0,0,1-.09.6l-1,3.38a6.16,6.16,0,0,0-.22,1.15l-.52,5q0,.39,0,.54a4.41,4.41,0,0,0,0,.51l.51,4.39a2.59,2.59,0,0,0,.2.82l1,2.26a1.48,1.48,0,0,1,.11.57,1.81,1.81,0,0,1-.21.81,1.73,1.73,0,0,1-.63.63l-.34.2a1.23,1.23,0,0,1-.58.17Zm-5.33-2.41c-.19,0-.8-.08-.8-1.07v-1a1.88,1.88,0,0,1,.92-1.76l.36-.21a1.18,1.18,0,0,1,.58-.18c.24,0,.81.12.81,1.15v1a1.79,1.79,0,0,1-.92,1.66l-.36.21a1.13,1.13,0,0,1-.59.19Zm0-8.34c-.19,0-.8-.07-.8-1.07v-1a1.9,1.9,0,0,1,.92-1.76l.36-.2a1.18,1.18,0,0,1,.58-.18c.24,0,.81.11.81,1.15v1A1.8,1.8,0,0,1,182.3,84l-.36.21a1.21,1.21,0,0,1-.59.18Z" style="fill: rgb(32, 231, 10); opacity: 0.3; transform-origin: 148.675px 105.39px;" class="animable"></path></g><path d="M110.28,136.84l-.19.1c-.46.27-.68.09-.68-.51V121.92a1.4,1.4,0,0,1,.68-1.33l.34-.19c.37-.22.63-.14.78.25l2.74,6.84a.56.56,0,0,0,.22.27.21.21,0,0,0,.24,0,.58.58,0,0,0,.25-.33,1.72,1.72,0,0,0,.1-.61v-8a1.41,1.41,0,0,1,.68-1.33l.18-.1c.46-.27.69-.09.69.53v14.52a1.38,1.38,0,0,1-.69,1.3l-.18.11c-.38.21-.64.14-.79-.23l-2.89-7.17c-.12-.3-.26-.4-.45-.3a.69.69,0,0,0-.25.36,1.74,1.74,0,0,0-.1.63v8.38A1.41,1.41,0,0,1,110.28,136.84Z" style="fill: rgb(32, 231, 10); transform-origin: 112.859px 127.165px;" id="elxk6kecytldm" class="animable"></path><path d="M124.41,127.49l-.54,1a2.23,2.23,0,0,1-.84.94l-3.29,1.9a.71.71,0,0,1-.83,0l-.56-.43a1.08,1.08,0,0,1-.34-.92V118.34a2.93,2.93,0,0,1,.34-1.34l.54-1a2.26,2.26,0,0,1,.84-.93l3.3-1.91a.7.7,0,0,1,.84,0l.54.42a1.06,1.06,0,0,1,.34.91v11.72A2.89,2.89,0,0,1,124.41,127.49Zm-1.21-1.09V116c0-.61-.22-.78-.68-.52l-2.28,1.32a1.36,1.36,0,0,0-.68,1.3v10.4c0,.61.22.78.68.52l2.28-1.32A1.37,1.37,0,0,0,123.2,126.4Z" style="fill: rgb(32, 231, 10); transform-origin: 121.38px 122.242px;" id="elppct5o9z53n" class="animable"></path><path d="M126.11,111.34l5.39-3.11c.45-.26.68-.08.68.54V109a1.37,1.37,0,0,1-.68,1.28l-1.23.71a1.4,1.4,0,0,0-.68,1.32v12.42a1.42,1.42,0,0,1-.68,1.33l-.19.11c-.45.26-.68.08-.68-.54V113.23c0-.63-.23-.8-.68-.54l-1.25.72c-.45.26-.68.09-.68-.5v-.25A1.4,1.4,0,0,1,126.11,111.34Z" style="fill: rgb(32, 231, 10); transform-origin: 128.804px 117.2px;" id="el569qrvqmtxy" class="animable"></path><path d="M136.61,105.33l5.36-3.1c.46-.26.68-.09.68.51V103a1.39,1.39,0,0,1-.68,1.31l-3.81,2.2a1.36,1.36,0,0,0-.68,1.3v3.86c0,.61.22.78.68.52L142,110c.46-.26.68-.09.68.52v.25A1.37,1.37,0,0,1,142,112l-3.81,2.2a1.38,1.38,0,0,0-.68,1.3v4.68a1.37,1.37,0,0,1-.69,1.3l-.18.11c-.46.27-.68.09-.68-.51V106.63A1.36,1.36,0,0,1,136.61,105.33Z" style="fill: rgb(32, 231, 10); transform-origin: 139.317px 111.912px;" id="el180u9r9rct6" class="animable"></path><path d="M150.59,112.38l-.54,1a2.29,2.29,0,0,1-.84.94l-3.29,1.89a.71.71,0,0,1-.83,0l-.56-.42a1.08,1.08,0,0,1-.34-.92V103.22a2.89,2.89,0,0,1,.34-1.33l.54-1a2.23,2.23,0,0,1,.84-.94l3.3-1.91a.69.69,0,0,1,.84,0l.54.41a1.08,1.08,0,0,1,.34.92v11.72A2.89,2.89,0,0,1,150.59,112.38Zm-1.21-1.1v-10.4c0-.6-.23-.78-.68-.51l-2.28,1.31a1.39,1.39,0,0,0-.68,1.31v10.4c0,.6.22.77.68.51l2.28-1.32A1.38,1.38,0,0,0,149.38,111.28Z" style="fill: rgb(32, 231, 10); transform-origin: 147.56px 107.121px;" id="ely0wy9likmip" class="animable"></path><path d="M158.51,92.63l.19-.1c.45-.27.68-.09.68.51v13.11a2.89,2.89,0,0,1-.34,1.33l-.55,1a2.16,2.16,0,0,1-.83,1l-3.29,1.9a.67.67,0,0,1-.83,0L153,111a1.09,1.09,0,0,1-.35-.92V96.94a1.4,1.4,0,0,1,.69-1.31l.18-.1c.46-.27.68-.09.68.51v12.45c0,.62.23.8.69.53l2.28-1.31a1.43,1.43,0,0,0,.68-1.33V93.94A1.41,1.41,0,0,1,158.51,92.63Z" style="fill: rgb(32, 231, 10); transform-origin: 156.012px 101.966px;" id="elfloz5ubzh7v" class="animable"></path><path d="M162,107l-.19.11c-.45.26-.68.09-.68-.52V92.08a1.4,1.4,0,0,1,.68-1.32l.34-.2c.38-.22.64-.13.79.25l2.74,6.84a.51.51,0,0,0,.21.27.23.23,0,0,0,.25,0,.56.56,0,0,0,.25-.33,1.72,1.72,0,0,0,.09-.6V89a1.4,1.4,0,0,1,.68-1.32l.19-.11c.45-.26.68-.08.68.54v14.51a1.38,1.38,0,0,1-.68,1.3l-.19.11c-.37.22-.63.14-.78-.23l-2.9-7.16c-.11-.31-.26-.41-.44-.3a.67.67,0,0,0-.26.35,2,2,0,0,0-.1.64v8.38A1.37,1.37,0,0,1,162,107Z" style="fill: rgb(32, 231, 10); transform-origin: 164.58px 97.3412px;" id="elvr7okeaijfe" class="animable"></path><path d="M176.09,97.66l-.55,1a2.27,2.27,0,0,1-.83.94l-4.34,2.5q-.69.39-.69-.51V87.14a1.37,1.37,0,0,1,.69-1.3l4.34-2.51a.69.69,0,0,1,.83,0l.55.42a1.06,1.06,0,0,1,.34.91V96.32A2.93,2.93,0,0,1,176.09,97.66Zm-4.17,1.52,2.28-1.32a1.38,1.38,0,0,0,.68-1.3V86.21c0-.61-.23-.78-.68-.52L171.92,87a1.37,1.37,0,0,0-.69,1.3V98.67Q171.23,99.57,171.92,99.18Z" style="fill: rgb(32, 231, 10); transform-origin: 173.057px 92.7046px;" id="elsr9tc8p0m7j" class="animable"></path><path d="M182.07,83.58l-.36.2c-.46.27-.68.11-.68-.47v-1a1.41,1.41,0,0,1,.68-1.34l.36-.21c.45-.26.68-.08.68.56v1A1.35,1.35,0,0,1,182.07,83.58Zm0,8.33-.36.21c-.46.26-.68.1-.68-.47v-1a1.41,1.41,0,0,1,.68-1.35l.36-.21c.45-.26.68-.07.68.56v1A1.34,1.34,0,0,1,182.07,91.91Z" style="fill: rgb(32, 231, 10); transform-origin: 181.888px 86.4431px;" id="el1jsv73s0ker" class="animable"></path><path d="M188,93.32a1.22,1.22,0,0,1-.15.58,1.15,1.15,0,0,1-.45.45l-.34.2q-.56.32-.78-.3l-1-2.47a3.66,3.66,0,0,1-.23-.94l-.57-4.55c0-.29,0-.47,0-.55s0-.3,0-.58l.57-5.24a7.33,7.33,0,0,1,.23-1.2l1-3.57A1.8,1.8,0,0,1,187,74l.34-.2a.62.62,0,0,1,.45-.11q.15.06.15.36a1.58,1.58,0,0,1-.07.47l-1,3.38a8,8,0,0,0-.24,1.22l-.51,5c0,.29,0,.48,0,.59s0,.29,0,.55l.51,4.4a4,4,0,0,0,.24,1l1,2.25A.94.94,0,0,1,188,93.32Z" style="fill: rgb(32, 231, 10); transform-origin: 186.24px 84.1713px;" id="elemvgvtkjk8k" class="animable"></path><g id="elo0wvfbs4jbi"><path d="M142,102.23l-5.36,3.1a1.36,1.36,0,0,0-.68,1.3v14.49c0,.6.22.78.68.51l.18-.11a1.37,1.37,0,0,0,.69-1.3v-4.68a1.38,1.38,0,0,1,.68-1.3L142,112a1.37,1.37,0,0,0,.68-1.3v-.25c0-.61-.22-.78-.68-.52l-3.81,2.21c-.46.26-.68.09-.68-.52V107.8a1.36,1.36,0,0,1,.68-1.3l3.81-2.2a1.39,1.39,0,0,0,.68-1.31v-.25C142.65,102.14,142.43,102,142,102.23ZM115.62,117.4l-.18.1a1.42,1.42,0,0,0-.69,1.33v8a1.75,1.75,0,0,1-.09.61.58.58,0,0,1-.25.33.21.21,0,0,1-.24,0,.56.56,0,0,1-.22-.27l-2.74-6.84c-.15-.39-.41-.47-.78-.25l-.34.19a1.4,1.4,0,0,0-.68,1.33v14.51c0,.6.22.78.68.51l.19-.1a1.41,1.41,0,0,0,.68-1.31v-8.38a1.74,1.74,0,0,1,.1-.63.69.69,0,0,1,.25-.36c.19-.1.33,0,.45.3l2.89,7.17c.15.37.41.44.79.23l.18-.11a1.38,1.38,0,0,0,.69-1.3V117.93C116.31,117.31,116.08,117.13,115.62,117.4ZM150.05,98a.69.69,0,0,0-.84,0l-3.3,1.91a2.23,2.23,0,0,0-.84.94l-.54,1a2.89,2.89,0,0,0-.34,1.33v11.72a1.08,1.08,0,0,0,.34.92l.56.42a.71.71,0,0,0,.83,0l3.29-1.89a2.29,2.29,0,0,0,.84-.94l.54-1a2.89,2.89,0,0,0,.34-1.33V99.33a1.08,1.08,0,0,0-.34-.92Zm-.67,13.28a1.38,1.38,0,0,1-.68,1.3l-2.28,1.32c-.46.26-.68.09-.68-.51V103a1.39,1.39,0,0,1,.68-1.31l2.28-1.31c.45-.27.68-.09.68.51Zm-25.51,1.83a.7.7,0,0,0-.84,0l-3.3,1.91a2.26,2.26,0,0,0-.84.93l-.54,1a2.93,2.93,0,0,0-.34,1.34v11.71a1.08,1.08,0,0,0,.34.92l.56.43a.71.71,0,0,0,.83,0l3.29-1.9a2.23,2.23,0,0,0,.84-.94l.54-1a2.89,2.89,0,0,0,.34-1.33V114.44a1.06,1.06,0,0,0-.34-.91Zm-.67,13.29a1.37,1.37,0,0,1-.68,1.3L120.24,129c-.46.26-.68.09-.68-.52V118.1a1.36,1.36,0,0,1,.68-1.3l2.28-1.32c.46-.26.68-.09.68.52Zm8.3-18.17-5.39,3.11a1.4,1.4,0,0,0-.68,1.32v.25c0,.59.23.76.68.5l1.25-.72c.45-.26.68-.09.68.54v12.42c0,.62.23.8.68.54l.19-.11a1.42,1.42,0,0,0,.68-1.33V112.33a1.4,1.4,0,0,1,.68-1.32l1.23-.71a1.37,1.37,0,0,0,.68-1.28v-.25C132.18,108.15,132,108,131.5,108.23Zm27.2-15.7-.19.1a1.41,1.41,0,0,0-.68,1.31v12.44a1.43,1.43,0,0,1-.68,1.33L154.87,109c-.46.27-.69.09-.69-.53V96c0-.6-.22-.78-.68-.51l-.18.1a1.4,1.4,0,0,0-.69,1.31V110a1.09,1.09,0,0,0,.35.92l.56.42a.67.67,0,0,0,.83,0l3.29-1.9a2.16,2.16,0,0,0,.83-1l.55-1a2.89,2.89,0,0,0,.34-1.33V93C159.38,92.44,159.15,92.26,158.7,92.53Zm23.37-3.46-.36.21a1.41,1.41,0,0,0-.68,1.35v1c0,.57.22.73.68.47l.36-.21a1.34,1.34,0,0,0,.68-1.25v-1C182.75,89,182.52,88.81,182.07,89.07Zm4.85,1.61a4,4,0,0,1-.24-1l-.51-4.4c0-.26,0-.44,0-.55s0-.3,0-.59l.51-5a8,8,0,0,1,.24-1.22l1-3.38a1.58,1.58,0,0,0,.07-.47q0-.3-.15-.36a.62.62,0,0,0-.45.11L187,74a1.8,1.8,0,0,0-.78,1.11l-1,3.57a8.57,8.57,0,0,0-.23,1.2l-.57,5.24c0,.28,0,.48,0,.58s0,.26,0,.55l.57,4.55a4.14,4.14,0,0,0,.23.94l1,2.47q.22.61.78.3l.34-.2a1.15,1.15,0,0,0,.45-.45,1.22,1.22,0,0,0,.15-.58.94.94,0,0,0-.07-.39Zm-4.85-9.94-.36.21a1.41,1.41,0,0,0-.68,1.34v1c0,.58.22.74.68.47l.36-.2a1.35,1.35,0,0,0,.68-1.26v-1C182.75,80.66,182.52,80.48,182.07,80.74ZM167.3,87.56l-.19.11a1.4,1.4,0,0,0-.68,1.32v8a1.72,1.72,0,0,1-.09.6.6.6,0,0,1-.25.33.23.23,0,0,1-.25,0,.51.51,0,0,1-.21-.27l-2.74-6.84c-.15-.38-.41-.47-.79-.25l-.34.2a1.4,1.4,0,0,0-.68,1.32v14.51c0,.61.23.78.68.52L162,107a1.37,1.37,0,0,0,.68-1.3V97.32a2,2,0,0,1,.1-.64.67.67,0,0,1,.26-.35c.18-.11.33,0,.44.3l2.9,7.16c.15.37.41.45.78.23l.19-.11a1.38,1.38,0,0,0,.68-1.3V88.1C168,87.48,167.75,87.3,167.3,87.56Zm8.24-4.24a.69.69,0,0,0-.83,0l-4.34,2.51a1.37,1.37,0,0,0-.69,1.3v14.49q0,.9.69.51l4.34-2.5a2.27,2.27,0,0,0,.83-.94l.55-1a2.93,2.93,0,0,0,.34-1.34V84.65a1.06,1.06,0,0,0-.34-.91Zm-.66,13.24a1.38,1.38,0,0,1-.68,1.3l-2.28,1.32q-.69.39-.69-.51V88.31a1.37,1.37,0,0,1,.69-1.3l2.28-1.32c.45-.26.68-.09.68.52Z" style="fill: rgb(255, 255, 255); opacity: 0.6; transform-origin: 148.697px 105.388px;" class="animable"></path></g></g></g><g id="freepik--Character--inject-8" class="animable" style="transform-origin: 368.583px 338.429px;"><path id="freepik--shadow--inject-8" d="M336.76,378.62a47.74,47.74,0,0,0-12.54-3.75,23.23,23.23,0,0,0-8,.07,21.76,21.76,0,0,0-5.42,1.88c-5.88,2.92-6.73,6.17-6.92,8.92s1.33,6.43,6.19,9.83L393.48,454a206.08,206.08,0,0,0,42-29.64C399.24,407.52,340.1,380.05,336.76,378.62Z" style="fill: rgb(38, 50, 56); transform-origin: 369.672px 414.279px;" class="animable"></path><g id="freepik--character--inject-8" class="animable" style="transform-origin: 341.836px 317.201px;"><g id="freepik--Arm--inject-8" class="animable" style="transform-origin: 372.716px 290.292px;"><path id="freepik--arm--inject-8" d="M363.45,255.65c5.12,1,7.12,1.35,9.57,5.59s6.61,20,7.75,23.27,1.48,4.46,1,8.1c-.49,3.8-2.73,10.55-3.67,14.25-.44,1.71-.73,3.38-1.05,5.13a39.31,39.31,0,0,1-1.7,5.26,4.92,4.92,0,0,1-1.49,2.14c-.42.37-1,.41-1.4.75s-.51.94-1.07,1.22-1.34.12-1.89.44a18.17,18.17,0,0,1-1.69,1.1,3.44,3.44,0,0,0-1.43.83c-.36.39-.7,1.27-1.35,1.2s-.84-.77-.87-1.37a5.51,5.51,0,0,1,1.14-3.25,31.47,31.47,0,0,1,2.09-3,7.73,7.73,0,0,0,1.54-3.05c.23-.75.16-1.7-.81-1.27-1.13.52-2.33,1.6-3.69,1.36-.94-.16-1-.9-.45-1.52a28.16,28.16,0,0,0,2.48-3.25c.76-1.17,1.39-2.4,2.18-3.54a17.08,17.08,0,0,1,1.39-1.69c1.38-1.5,1.32-3.55,1.48-5.46.22-2.65.41-9.45.41-9.45l-6.2-15.27Z" style="fill: rgb(255, 189, 167); transform-origin: 372.716px 290.292px;" class="animable"></path><path id="freepik--arm--inject-8" d="M371.52,298.89c.06-3.15.19-6.3.31-9.45-2-4.86-4.14-10.21-6.1-15.27q3.24,7.59,6.3,15.25c-.16,3.16-.3,6.32-.51,9.47Z" style="fill: rgb(255, 255, 255); transform-origin: 368.88px 286.53px;" class="animable"></path></g><g id="freepik--Bottom--inject-8" class="animable" style="transform-origin: 344.578px 354.606px;"><path d="M328.88,374.24c1.76-.62,3.07-.68,3.05.19a12.38,12.38,0,0,1-1.13,3.08l-1.4,1.93-.67,1.9s-.82,1-.87,1.1-.32-3.55-.32-3.55S326.55,374.69,328.88,374.24Z" style="fill: rgb(38, 50, 56); transform-origin: 329.631px 378.109px;" id="elqpr6xa438tg" class="animable"></path><path d="M347.78,300s-4,4.75-6.37,13.65a206.29,206.29,0,0,0-5,25.15c-.57,3.79-1.49,8.57-2.85,16-1.05,5.72-4.35,23.26-4.35,23.26s1.9,3.16,4.2,4.12c3.3,1.38,6.48.75,6.9-2.2,0,0,2.18-3.48,5.49-12.46a85.81,85.81,0,0,0,3.8-12.68,48.29,48.29,0,0,0,.29-8.17l13.28-23.09a37.51,37.51,0,0,1,5.24-7,13.31,13.31,0,0,0,2.87-4.44c2.2-6-1-14.07-1-14.07Z" style="fill: rgb(38, 50, 56); transform-origin: 350.631px 340.474px;" id="el59b6ykpo8n9" class="animable"></path><path d="M336.46,338.79c-2.14,13.15-4.59,26.25-7.2,39.31,2.3-13.12,4.76-26.21,7.2-39.31Z" style="fill: rgb(255, 255, 255); transform-origin: 332.86px 358.445px;" id="ela99v52ycw6t" class="animable"></path><path d="M331.28,388.21l-.71-.14c.05-.27,5.37-27.65,9.09-39.15s13.47-34.34,13.57-34.57l.67.29c-.1.22-9.83,23.05-13.54,34.51S331.34,387.94,331.28,388.21Z" id="el2vy6n2aef6h" class="animable" style="transform-origin: 342.235px 351.28px;"></path><path d="M365.26,307.69H343.45a47.14,47.14,0,0,0-2,5.95,194.94,194.94,0,0,0-4.65,23.15c.53,3.57,1.13,7.24,1.68,9.76,1.47,6.66,2.39,11.36,3.55,14.11a44.06,44.06,0,0,0,3.95,6.64,84.48,84.48,0,0,0,3.71-12.42,48.29,48.29,0,0,0,.29-8.17l13-22.55h0l.93-3.55C367.14,315.24,366.77,311.21,365.26,307.69Z" id="elx2x9cm64vw" class="animable" style="transform-origin: 351.591px 337.495px;"></path><path d="M311,383.11c-.39-.18-.87,1.35-.91,1.9s1,2.79,3.73,4.44,7.42,2.57,9.18,3.12,3.17,2,5.49,3.13c2.06,1,5.17,1.53,6.53.92a2.11,2.11,0,0,0,1-1.46c.37-1.13.34-1.39.2-1.43Z" style="fill: rgb(55, 71, 79); transform-origin: 323.203px 389.987px;" id="elsh7i7ugg0sb" class="animable"></path><path d="M337.19,391.23a9.89,9.89,0,0,1-1.13,3.29,3.74,3.74,0,0,1-2.81.71,12,12,0,0,1-5.91-2.06,18.67,18.67,0,0,0-4.3-2.07,46,46,0,0,1-6.13-1.94,16.1,16.1,0,0,1-4.11-2.52c-1-.94-1.93-2-1.83-3.32a4.17,4.17,0,0,1,3.7-3.07,12.25,12.25,0,0,1,4.83.73,20.88,20.88,0,0,0,4.63,1c1.08.09,2.35,1,3.19.05,1-1.1,1.39-3.7,2.06-5,.11-.21.26-.44.49-.49s.61.23.82.51a9.93,9.93,0,0,0,3.66,2.84c3.86,1.91,5.65.9,5.65.9l.36-.8s.77.43-.21,2.23a29.15,29.15,0,0,0-2.08,4.63A16.85,16.85,0,0,0,337.19,391.23Z" style="fill: rgb(69, 90, 100); transform-origin: 325.805px 385.903px;" id="elkh36k6lqd28" class="animable"></path><path d="M311,383.32c1.21-4.48,6.29-3.28,9.57-2.15a16.55,16.55,0,0,0,3.59.83,14.06,14.06,0,0,1-3.64-.65c-3.24-1-8.11-2.28-9.52,2Z" style="fill: rgb(255, 255, 255); transform-origin: 317.58px 381.738px;" id="el0gzhap7xi8sk" class="animable"></path><path d="M320.22,381.18c-1.65.15-2.1,2.82-2.1,2.82a14,14,0,0,0,4.75,1.54,4.71,4.71,0,0,0,5.35-3.41c.7-2.23.06-5.35-.07-6.36a1.37,1.37,0,0,1,1-1.62,2.07,2.07,0,0,0-1.85,2.4c.05,1.2,0,3.57-.51,4.36S323.73,382.05,320.22,381.18Z" style="fill: rgb(69, 90, 100); transform-origin: 323.635px 379.88px;" id="elggmh1borlj" class="animable"></path><path d="M361.56,300a17,17,0,0,1,4,10.1,15.12,15.12,0,0,1-3.19,10c-.83,12.16-3.23,35.57-3.23,35.57,3.21,3.3,4,5.44,5.9,11.36,1.13,3.6,5.37,15.17,6.42,18.39-5.62.69-8.68,6.28-8.68,6.28s-9.9-14.62-14.66-23.22c-3.53-6.36-5.16-8.68-6.21-12.44-1.3-4.69-1.65-7.11-2.81-15s-2.27-17.93-2.84-25.71-1-16-1-16Z" style="fill: rgb(38, 50, 56); transform-origin: 353.36px 345.515px;" id="elrajfy41kwrm" class="animable"></path><path d="M362.82,391.67c-5.77-8.5-11.43-17.1-16.39-26.1a53.73,53.73,0,0,1-4.19-8.25,63.19,63.19,0,0,1-2.12-9,429.08,429.08,0,0,1-4.84-49.06l.84,12.3c.76,12.31,2.29,24.56,4.25,36.72.71,4,1.45,8.13,3.27,11.81a353,353,0,0,0,19.18,31.6Z" style="fill: rgb(255, 255, 255); transform-origin: 349.05px 345.475px;" id="eliuqsz86rjw" class="animable"></path><path d="M348.83,359.46c-2.91-7.42-6.4-47.81-6.22-61.77h-.73c-.06,4.67.29,12.28.89,20.63-2.37-1.2-3.9-3.4-3.9-14.46h-.73c0,11.12,1.45,13.81,4.69,15.3,1.22,16.54,3.4,35.67,5.32,40.58,2.85,7.26,17.72,31.79,17.86,32l.63-.38C366.49,391.14,351.66,366.67,348.83,359.46Z" id="elzrygzmr5uir" class="animable" style="transform-origin: 352.39px 344.715px;"></path><g id="freepik--bottom--inject-8" class="animable" style="transform-origin: 368.973px 397.506px;"><path d="M362,390.43c-.89,1.26-1.9,2.15.63,3.83,2,1.29,2.07,2.33,2.68,3.71a12.21,12.21,0,0,1,.48,4.15s3.36-5.07,2.38-8.34S362,390.43,362,390.43Z" style="fill: rgb(69, 90, 100); transform-origin: 364.689px 396.275px;" id="el092b575dpewg" class="animable"></path><path d="M372.77,387.53a11.83,11.83,0,0,0,3.29,2.44c.85.53,1.73,1,2,2,0,.11-.5.71-.49.82a5.71,5.71,0,0,1-.05,1.43c-.19,1.65-1.09,2.87-1.29,4.51a12.51,12.51,0,0,1-.35,1.94,11.47,11.47,0,0,0-.19,2.35c-.05.82-.11,1.64-.15,2.46a4.11,4.11,0,0,0,0,1.05c.07.35-5.51,3.16-7.76,4.24a3.89,3.89,0,0,1-.41.17,5.82,5.82,0,0,1-4.11-.4c-4.48-1.63-4.2-3.25-4.2-3.25a3.56,3.56,0,0,1,2.13-3.14,4.67,4.67,0,0,1,.86-.39l0,0a5.77,5.77,0,0,1,3.48-.17,5.85,5.85,0,0,0,.31-2.07,22.2,22.2,0,0,0,.05-3.16,8.12,8.12,0,0,0-1.35-3.31c-.95-1.31-2-3-2.63-3.92s-.8-3.14,2.93-5.81c3.58-2.55,6.2-2,6.71-.95A14.74,14.74,0,0,0,372.77,387.53Z" style="fill: rgb(69, 90, 100); transform-origin: 368.558px 397.317px;" id="eletkq26ecge" class="animable"></path><path d="M359,407.3c0-3.09,3.94-4.64,6.51-3.73-2.63-.49-6.13.73-6.51,3.73Z" style="fill: rgb(255, 255, 255); transform-origin: 362.255px 405.306px;" id="elbebv19rhdzl" class="animable"></path><g id="el3mayp2e8e83"><path d="M363.14,405.19a3.39,3.39,0,0,1,1.59-1.77,5.26,5.26,0,0,1,.78.15C365.06,404,363.45,404.64,363.14,405.19Z" style="opacity: 0.1; transform-origin: 364.325px 404.305px;" class="animable"></path></g><path d="M378.58,392.94c1,.42.17,2-1,4.45a9.41,9.41,0,0,0-1.2,6c.24,2.17-.27,3.23-1.21,4s-7.92,3.82-7.92,3.82a12.8,12.8,0,0,0,2.75-7.33c.38-4.78.84-7.85,3.22-9.94A5.73,5.73,0,0,1,378.58,392.94Z" id="elfa0l038hksu" class="animable" style="transform-origin: 373.138px 401.937px;"></path><path d="M359,407.29c.11.94,2.78,2.84,5.93,2.8s3.42-.71,3.91-4.4.83-8.82,2.43-11,3.7-3.5,6.77-2.7c.35.17,1.3,1.12.95,2,0,0,0-.7-1.26-1.07-1.08-.31-2.37-.28-4.17,1.28-2.11,1.81-2.58,6.08-2.82,9.74s-1.38,7.17-4.41,7.5a9.07,9.07,0,0,1-7.3-2.26A3.38,3.38,0,0,1,359,407.29Z" style="fill: rgb(55, 71, 79); transform-origin: 368.973px 401.638px;" id="elirymgkt75oi" class="animable"></path></g></g><g id="freepik--Top--inject-8" class="animable" style="transform-origin: 340.803px 270.032px;"><path d="M340.94,232.69a4.06,4.06,0,0,1-.4-4c.51-1.3,1.57-2.67,4.66-4.27,3.68-1.9,13.78-3.26,18.78,3.35.72,1-9.22,19.65-8.73,23.52-2.58-2.71-11.09-12.24-11.09-12.24-2-.86-3.24-1.59-3.67-3.49A4.72,4.72,0,0,1,340.94,232.69Z" style="fill: rgb(38, 50, 56); transform-origin: 352.104px 237.074px;" id="elp25odpd8sv" class="animable"></path><path d="M344.16,239c-3-.79-4.91-3.42-3.22-6.34-1.28,3,.43,5.18,3.22,6.34Z" style="fill: rgb(255, 255, 255); transform-origin: 342.234px 235.83px;" id="elwx12kbzll6a" class="animable"></path><path d="M340.94,232.69c-1.26-1.38-.95-3.6,0-5.08a10,10,0,0,1,4.26-3.21,22.37,22.37,0,0,0-2.22,1.46c-2.09,1.45-3.65,4.5-2,6.83Z" style="fill: rgb(255, 255, 255); transform-origin: 342.654px 228.545px;" id="el2hrsoh925z4" class="animable"></path><path d="M342.46,238s-2.73,4.45-2.42,4.82a14.12,14.12,0,0,0,2,1.33Z" style="fill: rgb(240, 153, 122); transform-origin: 341.238px 241.075px;" id="elrd77xuoi92n" class="animable"></path><path d="M342.46,238c-.68,1.43-1.5,2.78-2.17,4.2-.09.23-.28.5-.15.66a2.42,2.42,0,0,0,.6.5c-.27-.15-.72-.27-.78-.63a15.37,15.37,0,0,1,2.5-4.73Z" style="fill: rgb(255, 255, 255); transform-origin: 341.21px 240.68px;" id="elp64y042ugxr" class="animable"></path><path d="M345.84,229.86c-1.83.87-3.41,2.27-4,6.28-.15,1.05.67,2.48.3,3.87-1.59,6,.3,11,1.46,12.05.78.74,4.88,1.07,7,.47,2.69-.75,8.54-3.39,11.33-7.6,3.28-5,4-11.6.39-14.27C357.23,226.9,347.79,228.94,345.84,229.86Z" style="fill: rgb(255, 189, 167); transform-origin: 353.128px 240.658px;" id="el26y13h5j9d7" class="animable"></path><path d="M341.86,236.14c0,1.36.8,2.69.34,4.08-.85,3.87-.91,8.47,1.42,11.84-2.56-3.26-2.56-8-1.58-11.88.46-1.32-.3-2.67-.18-4Z" style="fill: rgb(255, 255, 255); transform-origin: 342.527px 244.1px;" id="el8am4edewikw" class="animable"></path><path d="M359.83,247.76l1.06,7.37h0c1.65.35,1.8,2.3,1,3.77l.39,2.08L351,263l-1.26-10.31Z" style="fill: rgb(255, 189, 167); transform-origin: 356.05px 255.38px;" id="el034ztvx1nihm" class="animable"></path><path d="M343.84,252.21c1,.53,3.05.92,5.91.52l-.17-1.46a18.2,18.2,0,0,1-2.79.8A10,10,0,0,1,343.84,252.21Z" style="fill: rgb(240, 153, 122); transform-origin: 346.795px 252.082px;" id="elgnm7xqbfxj" class="animable"></path><path d="M343.14,232a3.75,3.75,0,0,0,2.69,3.93,5.62,5.62,0,0,0-.48,3.07,3.25,3.25,0,0,0,2.06,2.83c.79.27,1-.08,1.31-.71.4-.89.91-2.25,2.82-2,2.19.3,2.77,3.6,1.49,5.76a3.19,3.19,0,0,1-2.47,1.66,2,2,0,0,1-1.49-.7s.14,2.88,3.85,4.59a10.91,10.91,0,0,0,7.57,1,75.53,75.53,0,0,0,4.87-6c4-5.84,4.85-16.53-2-18.45-.33-.09-6.56-1-9.6-.3C344.39,228.68,343.16,231.55,343.14,232Z" style="fill: rgb(38, 50, 56); transform-origin: 355.783px 239.063px;" id="elbgfdvyiv2kd" class="animable"></path><path d="M360.05,226.23a4,4,0,0,0-1.59,2.49,2.89,2.89,0,0,0,1,2.71c2,1.57,5.12-.26,5.49-2.58C365.37,226.11,362.07,224.73,360.05,226.23Z" style="fill: rgb(32, 231, 10); transform-origin: 361.702px 228.815px;" id="elesu5iweair" class="animable"></path><path d="M361.68,227.1c-2.05,1.26-3.33,4.23-2.24,6.37.3.58.72,1.1,1,1.71.79,1.95-.36,4.1-.61,6.19a9.12,9.12,0,0,0,.83,4.84c.68,1.11,2.18,1.39,2.78,2.55.41.8.13,1.78.29,2.67.35,1.91,2.61,2.83,4.56,2.87a5.65,5.65,0,0,0,4.5-1.64,21.2,21.2,0,0,1,1.46-2c1.16-1.09,3-1,4.28-2a4.11,4.11,0,0,0,1.38-3.37,10.85,10.85,0,0,0-1-3.64c-.83-2-.17-3.29.25-5.32a4.91,4.91,0,0,0-2.92-5.39c-1.41-.56-3.13-.47-4.27-1.48a24.38,24.38,0,0,1-1.52-2C368.31,225.11,364.09,225.63,361.68,227.1Z" style="fill: rgb(38, 50, 56); transform-origin: 369.481px 240.084px;" id="elqwrozefidae" class="animable"></path><path d="M369.73,261.16a8.91,8.91,0,0,0-5.35-5.31c-1-.3-3.49-.72-3.49-.72.57,1.3-.39,2.16-2.08,2.55-2.17.51-5.48.56-7.73-.93l-.92-.57a74.8,74.8,0,0,0-7.26,2.18c-.49.23-3.2,1.14-7.46,10.71-1.82,4.09-1.28,8.24,2.07,11.19.19,2.59-1.48,8.42-1.48,8.42a55.43,55.43,0,0,0-.58,14.74s2,5.3,17.86,5.24c12.27,0,18.44-6,18.44-6-.15-3-4.87-13.53-4.4-17.07C368.08,280.43,372.81,271.18,369.73,261.16Z" style="fill: rgb(32, 231, 10); transform-origin: 353.081px 281.895px;" id="elwb1zplwf4cd" class="animable"></path><path id="freepik--arm--inject-8" d="M342.9,258.36c3.23,2.63,3.48,6.24,3,11.11s-5.37,20.09-6.37,23.4-2.43,4.46-4.95,7.14-8.41,6.94-11.34,9.38c-1.36,1.13-2.57,2.31-3.86,3.54a39.8,39.8,0,0,1-4.46,3.26,5,5,0,0,1-2.46.86c-.56,0-1.05-.26-1.58-.22s-1,.46-1.58.36-1.16-.69-1.79-.76a17,17,0,0,1-2-.09,3.32,3.32,0,0,0-1.65-.17c-.52.1-1.31.61-1.8.18s-.22-1.12.1-1.63a5.53,5.53,0,0,1,2.84-2,30.56,30.56,0,0,1,3.45-1.19,7.76,7.76,0,0,0,3-1.57c.62-.47,1.12-1.29.09-1.5-1.22-.25-2.83-.08-3.8-1.07-.66-.68-.27-1.31.54-1.49a27,27,0,0,0,3.91-1.18c1.3-.5,2.53-1.13,3.84-1.59a18.46,18.46,0,0,1,2.13-.55c2-.41,3.15-2.1,4.39-3.55,1.74-2,4.73-5.82,6.76-8.56l3.07-14.85C334.32,267.56,335,260.8,342.9,258.36Z" style="fill: rgb(255, 189, 167); transform-origin: 323.94px 287.783px;" class="animable"></path><path d="M345.88,269.47a100.64,100.64,0,0,1-3.21,13c-.1.35-.21.69-.31,1-1.23,4.17-2.42,7.93-2.86,9.39-.9,3-2.17,4.24-4.28,6.44l-.67.7c-2.63,2.79-8.41,6.94-11.34,9.39-1.35,1.13-2.57,2.3-3.85,3.53a40,40,0,0,1-4.47,3.27,5,5,0,0,1-2.46.85c-.56.05-1.05-.26-1.58-.22s-1,.46-1.58.36-1.16-.69-1.79-.75a17,17,0,0,1-2-.1,3.43,3.43,0,0,0-1.65-.17c-.16,0-.35.11-.55.18l-.25.08a1.37,1.37,0,0,1-.35.08.77.77,0,0,1-.64-.16c-.55-.48-.23-1.11.09-1.62a5.52,5.52,0,0,1,2.84-2,30.62,30.62,0,0,1,3.45-1.2,7.76,7.76,0,0,0,3-1.57c.62-.47,1.12-1.28.09-1.5-1.22-.25-2.83-.08-3.79-1.06-.67-.69-.28-1.32.53-1.5a26.67,26.67,0,0,0,3.91-1.18c1.3-.5,2.54-1.13,3.84-1.58a15.86,15.86,0,0,1,2.13-.55c2-.41,3.15-2.11,4.39-3.55,1.74-2,4.73-5.83,6.77-8.57l3.06-14.85c1.94-8.1,2.65-14.86,10.52-17.29a8.19,8.19,0,0,1,2,2.38C346.21,263.06,346.24,265.93,345.88,269.47Z" style="fill: rgb(255, 189, 167); transform-origin: 323.909px 287.758px;" id="eljlxl8uz0csd" class="animable"></path><path id="freepik--arm--inject-8" d="M302,316.35a1.09,1.09,0,0,1-.08-1.44c.75-1.45,2.38-2.07,3.82-2.56a13.47,13.47,0,0,1,3-1,9,9,0,0,0,2.73-1.39,7.88,7.88,0,0,1-2.68,1.58,22,22,0,0,0-5.7,2.28c-.66.53-1.81,1.64-1.05,2.49Z" style="fill: rgb(255, 255, 255); transform-origin: 306.578px 313.155px;" class="animable"></path><path id="freepik--arm--inject-8" d="M307.74,307.43c-1.24-1.42,1.16-1.6,2.06-1.9,2.38-.61,4.48-1.92,6.82-2.58a8.7,8.7,0,0,0,3.37-1.27c1.63-1.29,3.38-3.88,4.73-5.51l4.5-5.73c1-5,2.59-12.79,3.78-17.87,1.27-6,3.22-12.41,9.9-14.21-6.58,1.87-8.5,8.24-9.72,14.25-1.2,5.16-2.64,12.71-3.77,18l-4.54,5.72c-1.39,1.64-3.1,4.18-4.79,5.51a8.82,8.82,0,0,1-3.41,1.27c-2.34.65-4.47,1.93-6.85,2.5-.91.29-3.29.42-2.08,1.85Z" style="fill: rgb(255, 255, 255); transform-origin: 325.146px 282.91px;" class="animable"></path></g><g id="freepik--shadow--inject-8"><path d="M365.51,323.41a2.1,2.1,0,0,0,.31,1.1c.21-.26.39-.58.57-.78a3.44,3.44,0,0,1,1.43-.83,18.17,18.17,0,0,0,1.69-1.1c.54-.32,1.26-.13,1.89-.44s.65-.86,1.07-1.22,1-.38,1.4-.75a4.92,4.92,0,0,0,1.49-2.14,39.31,39.31,0,0,0,1.7-5.26c.32-1.75.61-3.42,1.05-5.13.94-3.7,3.18-10.45,3.67-14.25.47-3.64.13-4.84-1-8.1s-5.3-19-7.75-23.27c-2.32-4-4.25-4.54-8.81-5.44l-.27-.07-.46-.1-.36-.08-.46-.09-.27-.05-.66-.13-.5-.09-.13,0-.21,0-.53-3.69.13,0c.81-1,1.7-1.95,2.63-3.07a2.16,2.16,0,0,1,.29.43c.42.8.13,1.77.29,2.66.35,1.92,2.61,2.83,4.56,2.88a5.69,5.69,0,0,0,4.5-1.65,23.12,23.12,0,0,1,1.46-2c1.16-1.09,3-1,4.29-2a4.12,4.12,0,0,0,1.37-3.38,10.62,10.62,0,0,0-1-3.64c-.83-2-.17-3.29.25-5.31a4.92,4.92,0,0,0-2.91-5.4c-1.42-.56-3.14-.46-4.28-1.48a24.27,24.27,0,0,1-1.51-2c-1.6-1.75-4.35-1.9-6.65-1.26a3.21,3.21,0,0,0-1.94-.57c-3.12-2.42-7.19-3-10.68-2.72a10.5,10.5,0,0,0-3.49,2.39c-3.14,3.11-5,7.68-4.18,12,.16.81.41,1.59.54,2.4.33,2.07-.13,4.18-.12,6.28s.67,4.42,2.49,5.45c1.38.77,3.07.62,4.64.82,2.58.33,2.28,1.92,2.38,4.11a2.42,2.42,0,0,1-.08,1,1,1,0,0,1-.18.32c-.67.83-2.57,1.16-3.41,1.44a29.25,29.25,0,0,0-4.86,1.64,5.12,5.12,0,0,0-1.82,1.55c-1.91,2.68-2.72,5.87-3.53,9-.75,2.9-1.54,5.8-2.37,8.68q-1.12,3.92-2.34,7.8a27,27,0,0,1-2.82,6.71c-1.55,2.37-3.77,4.21-5.77,6.23-4.53,4.58-8.32,10.44-14.38,12.64-2.33.84-4.83,1.07-7.22,1.71-.83.22-1.77.66-2,1.43a1.37,1.37,0,0,0,.35-.08l.25-.08c.2-.07.39-.14.55-.18a3.43,3.43,0,0,1,1.65.17,17,17,0,0,0,2,.1c.63.06,1.1.64,1.79.75s1-.32,1.58-.36,1,.27,1.58.22a5,5,0,0,0,2.46-.85,40,40,0,0,0,4.47-3.27c1.28-1.23,2.5-2.4,3.85-3.53,2.93-2.45,8.71-6.6,11.34-9.39l.67-.7h0c2.1-2.19,3.37-3.42,4.27-6.43.44-1.46,1.63-5.22,2.86-9.39l.31-1a3,3,0,0,1,.68,2c.37,4.86,1.53,9.78,2.32,14.62.56,3.45,1.13,6.9,1.39,10.38.2,2.52.23,5,.27,7.56l.24,18c0,1,0,2,.05,3.06a66.58,66.58,0,0,0,.58,8.47,43.45,43.45,0,0,0,1.61,7.3c.18.58.37,1.16.58,1.74,2.07,5.75,5.32,11,8.45,16.18A163.25,163.25,0,0,1,367.33,389a13.1,13.1,0,0,1,1.12,3.24c.32,1.94-.21,3.91-.36,5.87s.07,3.84,0,5.76a9.31,9.31,0,0,1-1.6,5.43,6,6,0,0,1-3.09,2.09,10.33,10.33,0,0,0,2.91.09,3.5,3.5,0,0,0,1.57-.54,75.44,75.44,0,0,0,7.24-3.52c.94-.75,1.45-1.82,1.22-4a9.33,9.33,0,0,1,1.19-6,14.22,14.22,0,0,0,1.46-3.51c.25-.85-.63-1.73-1-1.9-.25-1-1.13-1.48-2-2a11.77,11.77,0,0,1-3.28-2.44,14.4,14.4,0,0,1-1.25-3.18,1.36,1.36,0,0,0-.57-.57c-1.54-4.43-4.89-13.64-5.88-16.77-1.86-5.93-2.69-8.07-5.9-11.37,0,0,1.77-17.28,2.8-29.85l1.24-2.17c.13-.23.26-.45.4-.67a37.94,37.94,0,0,1,4.84-6.3c.18-.19.36-.41.54-.62-.27.45-.53.9-.83,1.34C366.91,319.23,365.42,321.18,365.51,323.41Zm6.12-20.62.12-.11a10,10,0,0,0-.37-1.92c-.23-.85-.55-1.86-.9-2.95-.11-.34-.23-.69-.35-1-.41-1.22-.85-2.52-1.25-3.78-.13-.39-.25-.78-.36-1.16s-.26-.84-.37-1.24-.16-.57-.23-.85c0-.09-.05-.19-.07-.28s-.09-.37-.13-.54c-.08-.33-.15-.64-.2-.94l-.06-.33a1.81,1.81,0,0,1,0-.23,3.56,3.56,0,0,1-.06-.44l0-.3a5.06,5.06,0,0,1,0-.54,4.17,4.17,0,0,1,0-.52,36.42,36.42,0,0,1,1.11-4.59c.32-1.16.68-2.4,1-3.72.95,1.77,1.87,3.54,2.79,5.32a28.42,28.42,0,0,1,2,4.4c1.1,3.46.83,7.21.41,10.82a53.84,53.84,0,0,1-2.72,12.08A21.05,21.05,0,0,0,371.63,302.79Z" style="opacity: 0.3; transform-origin: 342.318px 317.234px;" class="animable"></path></g></g></g><defs>     <filter id="active" height="200%">         <feMorphology in="SourceAlpha" result="DILATED" operator="dilate" radius="2"></feMorphology>                <feFlood flood-color="#32DFEC" flood-opacity="1" result="PINK"></feFlood>        <feComposite in="PINK" in2="DILATED" operator="in" result="OUTLINE"></feComposite>        <feMerge>            <feMergeNode in="OUTLINE"></feMergeNode>            <feMergeNode in="SourceGraphic"></feMergeNode>        </feMerge>    </filter>    <filter id="hover" height="200%">        <feMorphology in="SourceAlpha" result="DILATED" operator="dilate" radius="2"></feMorphology>                <feFlood flood-color="#ff0000" flood-opacity="0.5" result="PINK"></feFlood>        <feComposite in="PINK" in2="DILATED" operator="in" result="OUTLINE"></feComposite>        <feMerge>            <feMergeNode in="OUTLINE"></feMergeNode>            <feMergeNode in="SourceGraphic"></feMergeNode>        </feMerge>            <feColorMatrix type="matrix" values="0   0   0   0   0                0   1   0   0   0                0   0   0   0   0                0   0   0   1   0 "></feColorMatrix>    </filter></defs></svg>